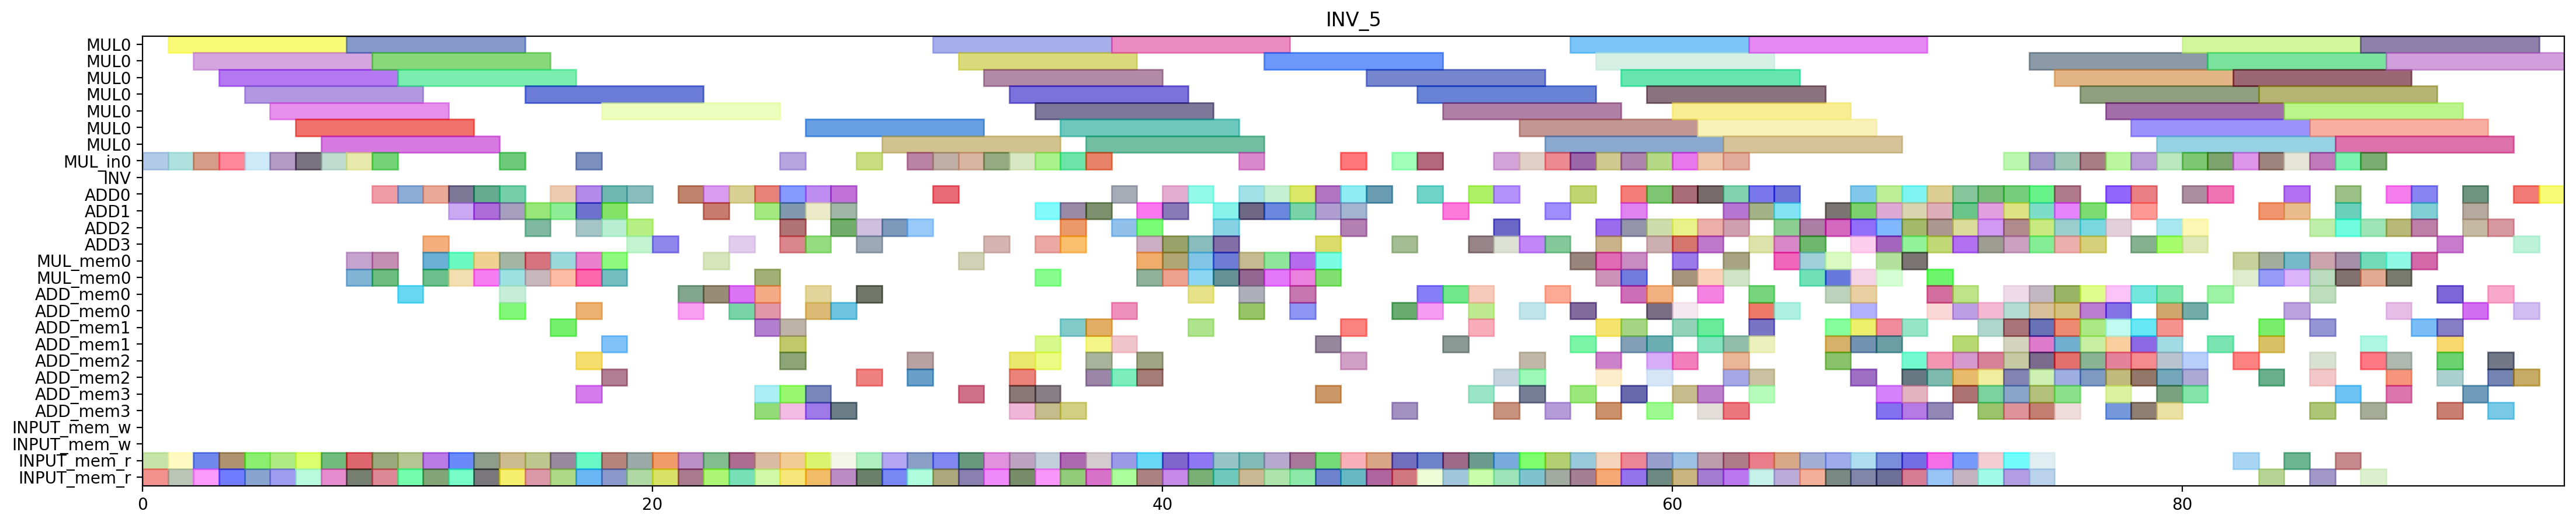

Recreate this plot in Python.
from pyschedule import Scenario, solvers, plotters, alt


def solve():
	horizon = 179
	S = Scenario("INV_5", horizon=horizon)

	# resource
	MUL = S.Resources('MUL', num=1, size=7)
	MUL_in = S.Resources('MUL_in', num=1)
	INV = S.Resource('INV')
	ADD = S.Resources('ADD', num=4, periods=range(1, horizon))
	MUL_mem = S.Resources('MUL_mem', num=1, size=2)
	ADD_mem = S.Resources('ADD_mem', num=4, size=2)
	INPUT_mem_w = S.Resource('INPUT_mem_w', size=2)
	INPUT_mem_r = S.Resource('INPUT_mem_r', size=2)

	# result of previous scheduling
	c_cc_t3_t1_in = S.Task('c_cc_t3_t1_in', length=1, delay_cost=1)
	S += c_cc_t3_t1_in >= 0
	c_cc_t3_t1_in += MUL_in[0]

	c_cc_t3_t1_mem0 = S.Task('c_cc_t3_t1_mem0', length=1, delay_cost=1)
	S += c_cc_t3_t1_mem0 >= 0
	c_cc_t3_t1_mem0 += INPUT_mem_r

	c_cc_t3_t1_mem1 = S.Task('c_cc_t3_t1_mem1', length=1, delay_cost=1)
	S += c_cc_t3_t1_mem1 >= 0
	c_cc_t3_t1_mem1 += INPUT_mem_r

	c_cc_t3_t0_in = S.Task('c_cc_t3_t0_in', length=1, delay_cost=1)
	S += c_cc_t3_t0_in >= 1
	c_cc_t3_t0_in += MUL_in[0]

	c_cc_t3_t0_mem0 = S.Task('c_cc_t3_t0_mem0', length=1, delay_cost=1)
	S += c_cc_t3_t0_mem0 >= 1
	c_cc_t3_t0_mem0 += INPUT_mem_r

	c_cc_t3_t0_mem1 = S.Task('c_cc_t3_t0_mem1', length=1, delay_cost=1)
	S += c_cc_t3_t0_mem1 >= 1
	c_cc_t3_t0_mem1 += INPUT_mem_r

	c_cc_t3_t1 = S.Task('c_cc_t3_t1', length=7, delay_cost=1)
	S += c_cc_t3_t1 >= 1
	c_cc_t3_t1 += MUL[0]

	c_ab_t0_t1_in = S.Task('c_ab_t0_t1_in', length=1, delay_cost=1)
	S += c_ab_t0_t1_in >= 2
	c_ab_t0_t1_in += MUL_in[0]

	c_ab_t0_t1_mem0 = S.Task('c_ab_t0_t1_mem0', length=1, delay_cost=1)
	S += c_ab_t0_t1_mem0 >= 2
	c_ab_t0_t1_mem0 += INPUT_mem_r

	c_ab_t0_t1_mem1 = S.Task('c_ab_t0_t1_mem1', length=1, delay_cost=1)
	S += c_ab_t0_t1_mem1 >= 2
	c_ab_t0_t1_mem1 += INPUT_mem_r

	c_cc_t3_t0 = S.Task('c_cc_t3_t0', length=7, delay_cost=1)
	S += c_cc_t3_t0 >= 2
	c_cc_t3_t0 += MUL[0]

	c_ab_t0_t1 = S.Task('c_ab_t0_t1', length=7, delay_cost=1)
	S += c_ab_t0_t1 >= 3
	c_ab_t0_t1 += MUL[0]

	c_ab_t1_t1_in = S.Task('c_ab_t1_t1_in', length=1, delay_cost=1)
	S += c_ab_t1_t1_in >= 3
	c_ab_t1_t1_in += MUL_in[0]

	c_ab_t1_t1_mem0 = S.Task('c_ab_t1_t1_mem0', length=1, delay_cost=1)
	S += c_ab_t1_t1_mem0 >= 3
	c_ab_t1_t1_mem0 += INPUT_mem_r

	c_ab_t1_t1_mem1 = S.Task('c_ab_t1_t1_mem1', length=1, delay_cost=1)
	S += c_ab_t1_t1_mem1 >= 3
	c_ab_t1_t1_mem1 += INPUT_mem_r

	c_ab_t1_t0_in = S.Task('c_ab_t1_t0_in', length=1, delay_cost=1)
	S += c_ab_t1_t0_in >= 4
	c_ab_t1_t0_in += MUL_in[0]

	c_ab_t1_t0_mem0 = S.Task('c_ab_t1_t0_mem0', length=1, delay_cost=1)
	S += c_ab_t1_t0_mem0 >= 4
	c_ab_t1_t0_mem0 += INPUT_mem_r

	c_ab_t1_t0_mem1 = S.Task('c_ab_t1_t0_mem1', length=1, delay_cost=1)
	S += c_ab_t1_t0_mem1 >= 4
	c_ab_t1_t0_mem1 += INPUT_mem_r

	c_ab_t1_t1 = S.Task('c_ab_t1_t1', length=7, delay_cost=1)
	S += c_ab_t1_t1 >= 4
	c_ab_t1_t1 += MUL[0]

	c_ab_t1_t0 = S.Task('c_ab_t1_t0', length=7, delay_cost=1)
	S += c_ab_t1_t0 >= 5
	c_ab_t1_t0 += MUL[0]

	c_bb_t3_t0_in = S.Task('c_bb_t3_t0_in', length=1, delay_cost=1)
	S += c_bb_t3_t0_in >= 5
	c_bb_t3_t0_in += MUL_in[0]

	c_bb_t3_t0_mem0 = S.Task('c_bb_t3_t0_mem0', length=1, delay_cost=1)
	S += c_bb_t3_t0_mem0 >= 5
	c_bb_t3_t0_mem0 += INPUT_mem_r

	c_bb_t3_t0_mem1 = S.Task('c_bb_t3_t0_mem1', length=1, delay_cost=1)
	S += c_bb_t3_t0_mem1 >= 5
	c_bb_t3_t0_mem1 += INPUT_mem_r

	c_bb_t3_t0 = S.Task('c_bb_t3_t0', length=7, delay_cost=1)
	S += c_bb_t3_t0 >= 6
	c_bb_t3_t0 += MUL[0]

	c_bb_t3_t1_in = S.Task('c_bb_t3_t1_in', length=1, delay_cost=1)
	S += c_bb_t3_t1_in >= 6
	c_bb_t3_t1_in += MUL_in[0]

	c_bb_t3_t1_mem0 = S.Task('c_bb_t3_t1_mem0', length=1, delay_cost=1)
	S += c_bb_t3_t1_mem0 >= 6
	c_bb_t3_t1_mem0 += INPUT_mem_r

	c_bb_t3_t1_mem1 = S.Task('c_bb_t3_t1_mem1', length=1, delay_cost=1)
	S += c_bb_t3_t1_mem1 >= 6
	c_bb_t3_t1_mem1 += INPUT_mem_r

	c_ab_t0_t0_in = S.Task('c_ab_t0_t0_in', length=1, delay_cost=1)
	S += c_ab_t0_t0_in >= 7
	c_ab_t0_t0_in += MUL_in[0]

	c_ab_t0_t0_mem0 = S.Task('c_ab_t0_t0_mem0', length=1, delay_cost=1)
	S += c_ab_t0_t0_mem0 >= 7
	c_ab_t0_t0_mem0 += INPUT_mem_r

	c_ab_t0_t0_mem1 = S.Task('c_ab_t0_t0_mem1', length=1, delay_cost=1)
	S += c_ab_t0_t0_mem1 >= 7
	c_ab_t0_t0_mem1 += INPUT_mem_r

	c_bb_t3_t1 = S.Task('c_bb_t3_t1', length=7, delay_cost=1)
	S += c_bb_t3_t1 >= 7
	c_bb_t3_t1 += MUL[0]

	c_aa_t3_t1_in = S.Task('c_aa_t3_t1_in', length=1, delay_cost=1)
	S += c_aa_t3_t1_in >= 8
	c_aa_t3_t1_in += MUL_in[0]

	c_aa_t3_t1_mem0 = S.Task('c_aa_t3_t1_mem0', length=1, delay_cost=1)
	S += c_aa_t3_t1_mem0 >= 8
	c_aa_t3_t1_mem0 += INPUT_mem_r

	c_aa_t3_t1_mem1 = S.Task('c_aa_t3_t1_mem1', length=1, delay_cost=1)
	S += c_aa_t3_t1_mem1 >= 8
	c_aa_t3_t1_mem1 += INPUT_mem_r

	c_ab_t0_t0 = S.Task('c_ab_t0_t0', length=7, delay_cost=1)
	S += c_ab_t0_t0 >= 8
	c_ab_t0_t0 += MUL[0]

	c_cc_t3_t5_mem0 = S.Task('c_cc_t3_t5_mem0', length=1, delay_cost=1)
	S += c_cc_t3_t5_mem0 >= 8
	c_cc_t3_t5_mem0 += MUL_mem[0]

	c_cc_t3_t5_mem1 = S.Task('c_cc_t3_t5_mem1', length=1, delay_cost=1)
	S += c_cc_t3_t5_mem1 >= 8
	c_cc_t3_t5_mem1 += MUL_mem[0]

	c_aa_t3_t0_in = S.Task('c_aa_t3_t0_in', length=1, delay_cost=1)
	S += c_aa_t3_t0_in >= 9
	c_aa_t3_t0_in += MUL_in[0]

	c_aa_t3_t0_mem0 = S.Task('c_aa_t3_t0_mem0', length=1, delay_cost=1)
	S += c_aa_t3_t0_mem0 >= 9
	c_aa_t3_t0_mem0 += INPUT_mem_r

	c_aa_t3_t0_mem1 = S.Task('c_aa_t3_t0_mem1', length=1, delay_cost=1)
	S += c_aa_t3_t0_mem1 >= 9
	c_aa_t3_t0_mem1 += INPUT_mem_r

	c_aa_t3_t1 = S.Task('c_aa_t3_t1', length=7, delay_cost=1)
	S += c_aa_t3_t1 >= 9
	c_aa_t3_t1 += MUL[0]

	c_cc_t30_mem0 = S.Task('c_cc_t30_mem0', length=1, delay_cost=1)
	S += c_cc_t30_mem0 >= 9
	c_cc_t30_mem0 += MUL_mem[0]

	c_cc_t30_mem1 = S.Task('c_cc_t30_mem1', length=1, delay_cost=1)
	S += c_cc_t30_mem1 >= 9
	c_cc_t30_mem1 += MUL_mem[0]

	c_cc_t3_t5 = S.Task('c_cc_t3_t5', length=1, delay_cost=1)
	S += c_cc_t3_t5 >= 9
	c_cc_t3_t5 += ADD[0]

	c_aa_t3_t0 = S.Task('c_aa_t3_t0', length=7, delay_cost=1)
	S += c_aa_t3_t0 >= 10
	c_aa_t3_t0 += MUL[0]

	c_ab_t0_t2_mem0 = S.Task('c_ab_t0_t2_mem0', length=1, delay_cost=1)
	S += c_ab_t0_t2_mem0 >= 10
	c_ab_t0_t2_mem0 += INPUT_mem_r

	c_ab_t0_t2_mem1 = S.Task('c_ab_t0_t2_mem1', length=1, delay_cost=1)
	S += c_ab_t0_t2_mem1 >= 10
	c_ab_t0_t2_mem1 += INPUT_mem_r

	c_cc10_mem0 = S.Task('c_cc10_mem0', length=1, delay_cost=1)
	S += c_cc10_mem0 >= 10
	c_cc10_mem0 += ADD_mem[0]

	c_cc_t30 = S.Task('c_cc_t30', length=1, delay_cost=1)
	S += c_cc_t30 >= 10
	c_cc_t30 += ADD[0]

	c_ab_t0_t2 = S.Task('c_ab_t0_t2', length=1, delay_cost=1)
	S += c_ab_t0_t2 >= 11
	c_ab_t0_t2 += ADD[3]

	c_ab_t10_mem0 = S.Task('c_ab_t10_mem0', length=1, delay_cost=1)
	S += c_ab_t10_mem0 >= 11
	c_ab_t10_mem0 += MUL_mem[0]

	c_ab_t10_mem1 = S.Task('c_ab_t10_mem1', length=1, delay_cost=1)
	S += c_ab_t10_mem1 >= 11
	c_ab_t10_mem1 += MUL_mem[0]

	c_cc10 = S.Task('c_cc10', length=1, delay_cost=1)
	S += c_cc10 >= 11
	c_cc10 += ADD[0]

	c_cc_t3_t3_mem0 = S.Task('c_cc_t3_t3_mem0', length=1, delay_cost=1)
	S += c_cc_t3_t3_mem0 >= 11
	c_cc_t3_t3_mem0 += INPUT_mem_r

	c_cc_t3_t3_mem1 = S.Task('c_cc_t3_t3_mem1', length=1, delay_cost=1)
	S += c_cc_t3_t3_mem1 >= 11
	c_cc_t3_t3_mem1 += INPUT_mem_r

	c_aa_t3_t3_mem0 = S.Task('c_aa_t3_t3_mem0', length=1, delay_cost=1)
	S += c_aa_t3_t3_mem0 >= 12
	c_aa_t3_t3_mem0 += INPUT_mem_r

	c_aa_t3_t3_mem1 = S.Task('c_aa_t3_t3_mem1', length=1, delay_cost=1)
	S += c_aa_t3_t3_mem1 >= 12
	c_aa_t3_t3_mem1 += INPUT_mem_r

	c_ab_t10 = S.Task('c_ab_t10', length=1, delay_cost=1)
	S += c_ab_t10 >= 12
	c_ab_t10 += ADD[1]

	c_ab_t1_t5_mem0 = S.Task('c_ab_t1_t5_mem0', length=1, delay_cost=1)
	S += c_ab_t1_t5_mem0 >= 12
	c_ab_t1_t5_mem0 += MUL_mem[0]

	c_ab_t1_t5_mem1 = S.Task('c_ab_t1_t5_mem1', length=1, delay_cost=1)
	S += c_ab_t1_t5_mem1 >= 12
	c_ab_t1_t5_mem1 += MUL_mem[0]

	c_cc_t3_t3 = S.Task('c_cc_t3_t3', length=1, delay_cost=1)
	S += c_cc_t3_t3 >= 12
	c_cc_t3_t3 += ADD[0]

	c_aa_t3_t3 = S.Task('c_aa_t3_t3', length=1, delay_cost=1)
	S += c_aa_t3_t3 >= 13
	c_aa_t3_t3 += ADD[1]

	c_ab_t1_t5 = S.Task('c_ab_t1_t5', length=1, delay_cost=1)
	S += c_ab_t1_t5 >= 13
	c_ab_t1_t5 += ADD[0]

	c_bb_t3_t5_mem0 = S.Task('c_bb_t3_t5_mem0', length=1, delay_cost=1)
	S += c_bb_t3_t5_mem0 >= 13
	c_bb_t3_t5_mem0 += MUL_mem[0]

	c_bb_t3_t5_mem1 = S.Task('c_bb_t3_t5_mem1', length=1, delay_cost=1)
	S += c_bb_t3_t5_mem1 >= 13
	c_bb_t3_t5_mem1 += MUL_mem[0]

	c_cc_t3_t2_mem0 = S.Task('c_cc_t3_t2_mem0', length=1, delay_cost=1)
	S += c_cc_t3_t2_mem0 >= 13
	c_cc_t3_t2_mem0 += INPUT_mem_r

	c_cc_t3_t2_mem1 = S.Task('c_cc_t3_t2_mem1', length=1, delay_cost=1)
	S += c_cc_t3_t2_mem1 >= 13
	c_cc_t3_t2_mem1 += INPUT_mem_r

	c_aa_a1_0_mem0 = S.Task('c_aa_a1_0_mem0', length=1, delay_cost=1)
	S += c_aa_a1_0_mem0 >= 14
	c_aa_a1_0_mem0 += INPUT_mem_r

	c_aa_a1_0_mem1 = S.Task('c_aa_a1_0_mem1', length=1, delay_cost=1)
	S += c_aa_a1_0_mem1 >= 14
	c_aa_a1_0_mem1 += INPUT_mem_r

	c_ab_t0_t5_mem0 = S.Task('c_ab_t0_t5_mem0', length=1, delay_cost=1)
	S += c_ab_t0_t5_mem0 >= 14
	c_ab_t0_t5_mem0 += MUL_mem[0]

	c_ab_t0_t5_mem1 = S.Task('c_ab_t0_t5_mem1', length=1, delay_cost=1)
	S += c_ab_t0_t5_mem1 >= 14
	c_ab_t0_t5_mem1 += MUL_mem[0]

	c_bb_t3_t5 = S.Task('c_bb_t3_t5', length=1, delay_cost=1)
	S += c_bb_t3_t5 >= 14
	c_bb_t3_t5 += ADD[1]

	c_cc_t3_t2 = S.Task('c_cc_t3_t2', length=1, delay_cost=1)
	S += c_cc_t3_t2 >= 14
	c_cc_t3_t2 += ADD[0]

	c_cc_t3_t4_in = S.Task('c_cc_t3_t4_in', length=1, delay_cost=1)
	S += c_cc_t3_t4_in >= 14
	c_cc_t3_t4_in += MUL_in[0]

	c_cc_t3_t4_mem0 = S.Task('c_cc_t3_t4_mem0', length=1, delay_cost=1)
	S += c_cc_t3_t4_mem0 >= 14
	c_cc_t3_t4_mem0 += ADD_mem[0]

	c_cc_t3_t4_mem1 = S.Task('c_cc_t3_t4_mem1', length=1, delay_cost=1)
	S += c_cc_t3_t4_mem1 >= 14
	c_cc_t3_t4_mem1 += ADD_mem[0]

	c_aa_a1_0 = S.Task('c_aa_a1_0', length=1, delay_cost=1)
	S += c_aa_a1_0 >= 15
	c_aa_a1_0 += ADD[2]

	c_ab_t0_t5 = S.Task('c_ab_t0_t5', length=1, delay_cost=1)
	S += c_ab_t0_t5 >= 15
	c_ab_t0_t5 += ADD[1]

	c_bb_a1_0_mem0 = S.Task('c_bb_a1_0_mem0', length=1, delay_cost=1)
	S += c_bb_a1_0_mem0 >= 15
	c_bb_a1_0_mem0 += INPUT_mem_r

	c_bb_a1_0_mem1 = S.Task('c_bb_a1_0_mem1', length=1, delay_cost=1)
	S += c_bb_a1_0_mem1 >= 15
	c_bb_a1_0_mem1 += INPUT_mem_r

	c_bb_t30_mem0 = S.Task('c_bb_t30_mem0', length=1, delay_cost=1)
	S += c_bb_t30_mem0 >= 15
	c_bb_t30_mem0 += MUL_mem[0]

	c_bb_t30_mem1 = S.Task('c_bb_t30_mem1', length=1, delay_cost=1)
	S += c_bb_t30_mem1 >= 15
	c_bb_t30_mem1 += MUL_mem[0]

	c_cc_t3_t4 = S.Task('c_cc_t3_t4', length=7, delay_cost=1)
	S += c_cc_t3_t4 >= 15
	c_cc_t3_t4 += MUL[0]

	c_aa_t30_mem0 = S.Task('c_aa_t30_mem0', length=1, delay_cost=1)
	S += c_aa_t30_mem0 >= 16
	c_aa_t30_mem0 += MUL_mem[0]

	c_aa_t30_mem1 = S.Task('c_aa_t30_mem1', length=1, delay_cost=1)
	S += c_aa_t30_mem1 >= 16
	c_aa_t30_mem1 += MUL_mem[0]

	c_ab_t0_t3_mem0 = S.Task('c_ab_t0_t3_mem0', length=1, delay_cost=1)
	S += c_ab_t0_t3_mem0 >= 16
	c_ab_t0_t3_mem0 += INPUT_mem_r

	c_ab_t0_t3_mem1 = S.Task('c_ab_t0_t3_mem1', length=1, delay_cost=1)
	S += c_ab_t0_t3_mem1 >= 16
	c_ab_t0_t3_mem1 += INPUT_mem_r

	c_bb10_mem0 = S.Task('c_bb10_mem0', length=1, delay_cost=1)
	S += c_bb10_mem0 >= 16
	c_bb10_mem0 += ADD_mem[1]

	c_bb_a1_0 = S.Task('c_bb_a1_0', length=1, delay_cost=1)
	S += c_bb_a1_0 >= 16
	c_bb_a1_0 += ADD[0]

	c_bb_t30 = S.Task('c_bb_t30', length=1, delay_cost=1)
	S += c_bb_t30 >= 16
	c_bb_t30 += ADD[1]

	c_aa10_mem0 = S.Task('c_aa10_mem0', length=1, delay_cost=1)
	S += c_aa10_mem0 >= 17
	c_aa10_mem0 += ADD_mem[2]

	c_aa_t30 = S.Task('c_aa_t30', length=1, delay_cost=1)
	S += c_aa_t30 >= 17
	c_aa_t30 += ADD[2]

	c_ab_t00_mem0 = S.Task('c_ab_t00_mem0', length=1, delay_cost=1)
	S += c_ab_t00_mem0 >= 17
	c_ab_t00_mem0 += MUL_mem[0]

	c_ab_t00_mem1 = S.Task('c_ab_t00_mem1', length=1, delay_cost=1)
	S += c_ab_t00_mem1 >= 17
	c_ab_t00_mem1 += MUL_mem[0]

	c_ab_t0_t3 = S.Task('c_ab_t0_t3', length=1, delay_cost=1)
	S += c_ab_t0_t3 >= 17
	c_ab_t0_t3 += ADD[0]

	c_ab_t0_t4_in = S.Task('c_ab_t0_t4_in', length=1, delay_cost=1)
	S += c_ab_t0_t4_in >= 17
	c_ab_t0_t4_in += MUL_in[0]

	c_ab_t0_t4_mem0 = S.Task('c_ab_t0_t4_mem0', length=1, delay_cost=1)
	S += c_ab_t0_t4_mem0 >= 17
	c_ab_t0_t4_mem0 += ADD_mem[3]

	c_ab_t0_t4_mem1 = S.Task('c_ab_t0_t4_mem1', length=1, delay_cost=1)
	S += c_ab_t0_t4_mem1 >= 17
	c_ab_t0_t4_mem1 += ADD_mem[0]

	c_bb10 = S.Task('c_bb10', length=1, delay_cost=1)
	S += c_bb10 >= 17
	c_bb10 += ADD[1]

	c_bb_a1_1_mem0 = S.Task('c_bb_a1_1_mem0', length=1, delay_cost=1)
	S += c_bb_a1_1_mem0 >= 17
	c_bb_a1_1_mem0 += INPUT_mem_r

	c_bb_a1_1_mem1 = S.Task('c_bb_a1_1_mem1', length=1, delay_cost=1)
	S += c_bb_a1_1_mem1 >= 17
	c_bb_a1_1_mem1 += INPUT_mem_r

	c_aa10 = S.Task('c_aa10', length=1, delay_cost=1)
	S += c_aa10 >= 18
	c_aa10 += ADD[1]

	c_aa_t3_t5_mem0 = S.Task('c_aa_t3_t5_mem0', length=1, delay_cost=1)
	S += c_aa_t3_t5_mem0 >= 18
	c_aa_t3_t5_mem0 += MUL_mem[0]

	c_aa_t3_t5_mem1 = S.Task('c_aa_t3_t5_mem1', length=1, delay_cost=1)
	S += c_aa_t3_t5_mem1 >= 18
	c_aa_t3_t5_mem1 += MUL_mem[0]

	c_ab_t00 = S.Task('c_ab_t00', length=1, delay_cost=1)
	S += c_ab_t00 >= 18
	c_ab_t00 += ADD[2]

	c_ab_t0_t4 = S.Task('c_ab_t0_t4', length=7, delay_cost=1)
	S += c_ab_t0_t4 >= 18
	c_ab_t0_t4 += MUL[0]

	c_ab_t50_mem0 = S.Task('c_ab_t50_mem0', length=1, delay_cost=1)
	S += c_ab_t50_mem0 >= 18
	c_ab_t50_mem0 += ADD_mem[2]

	c_ab_t50_mem1 = S.Task('c_ab_t50_mem1', length=1, delay_cost=1)
	S += c_ab_t50_mem1 >= 18
	c_ab_t50_mem1 += ADD_mem[1]

	c_bb_a1_1 = S.Task('c_bb_a1_1', length=1, delay_cost=1)
	S += c_bb_a1_1 >= 18
	c_bb_a1_1 += ADD[0]

	c_cc_t10_mem0 = S.Task('c_cc_t10_mem0', length=1, delay_cost=1)
	S += c_cc_t10_mem0 >= 18
	c_cc_t10_mem0 += INPUT_mem_r

	c_cc_t10_mem1 = S.Task('c_cc_t10_mem1', length=1, delay_cost=1)
	S += c_cc_t10_mem1 >= 18
	c_cc_t10_mem1 += INPUT_mem_r

	c_aa_t3_t5 = S.Task('c_aa_t3_t5', length=1, delay_cost=1)
	S += c_aa_t3_t5 >= 19
	c_aa_t3_t5 += ADD[3]

	c_ab_t50 = S.Task('c_ab_t50', length=1, delay_cost=1)
	S += c_ab_t50 >= 19
	c_ab_t50 += ADD[2]

	c_cc_a1_1_mem0 = S.Task('c_cc_a1_1_mem0', length=1, delay_cost=1)
	S += c_cc_a1_1_mem0 >= 19
	c_cc_a1_1_mem0 += INPUT_mem_r

	c_cc_a1_1_mem1 = S.Task('c_cc_a1_1_mem1', length=1, delay_cost=1)
	S += c_cc_a1_1_mem1 >= 19
	c_cc_a1_1_mem1 += INPUT_mem_r

	c_cc_t10 = S.Task('c_cc_t10', length=1, delay_cost=1)
	S += c_cc_t10 >= 19
	c_cc_t10 += ADD[0]

	c_cc_a1_1 = S.Task('c_cc_a1_1', length=1, delay_cost=1)
	S += c_cc_a1_1 >= 20
	c_cc_a1_1 += ADD[3]

	c_cc_t11_mem0 = S.Task('c_cc_t11_mem0', length=1, delay_cost=1)
	S += c_cc_t11_mem0 >= 20
	c_cc_t11_mem0 += INPUT_mem_r

	c_cc_t11_mem1 = S.Task('c_cc_t11_mem1', length=1, delay_cost=1)
	S += c_cc_t11_mem1 >= 20
	c_cc_t11_mem1 += INPUT_mem_r

	c_aa_t11_mem0 = S.Task('c_aa_t11_mem0', length=1, delay_cost=1)
	S += c_aa_t11_mem0 >= 21
	c_aa_t11_mem0 += INPUT_mem_r

	c_aa_t11_mem1 = S.Task('c_aa_t11_mem1', length=1, delay_cost=1)
	S += c_aa_t11_mem1 >= 21
	c_aa_t11_mem1 += INPUT_mem_r

	c_cc_t11 = S.Task('c_cc_t11', length=1, delay_cost=1)
	S += c_cc_t11 >= 21
	c_cc_t11 += ADD[0]

	c_cc_t2_t3_mem0 = S.Task('c_cc_t2_t3_mem0', length=1, delay_cost=1)
	S += c_cc_t2_t3_mem0 >= 21
	c_cc_t2_t3_mem0 += ADD_mem[0]

	c_cc_t2_t3_mem1 = S.Task('c_cc_t2_t3_mem1', length=1, delay_cost=1)
	S += c_cc_t2_t3_mem1 >= 21
	c_cc_t2_t3_mem1 += ADD_mem[0]

	c_aa_t10_mem0 = S.Task('c_aa_t10_mem0', length=1, delay_cost=1)
	S += c_aa_t10_mem0 >= 22
	c_aa_t10_mem0 += INPUT_mem_r

	c_aa_t10_mem1 = S.Task('c_aa_t10_mem1', length=1, delay_cost=1)
	S += c_aa_t10_mem1 >= 22
	c_aa_t10_mem1 += INPUT_mem_r

	c_aa_t11 = S.Task('c_aa_t11', length=1, delay_cost=1)
	S += c_aa_t11 >= 22
	c_aa_t11 += ADD[0]

	c_cc_t2_t3 = S.Task('c_cc_t2_t3', length=1, delay_cost=1)
	S += c_cc_t2_t3 >= 22
	c_cc_t2_t3 += ADD[1]

	c_cc_t31_mem0 = S.Task('c_cc_t31_mem0', length=1, delay_cost=1)
	S += c_cc_t31_mem0 >= 22
	c_cc_t31_mem0 += MUL_mem[0]

	c_cc_t31_mem1 = S.Task('c_cc_t31_mem1', length=1, delay_cost=1)
	S += c_cc_t31_mem1 >= 22
	c_cc_t31_mem1 += ADD_mem[0]

	c_aa_t10 = S.Task('c_aa_t10', length=1, delay_cost=1)
	S += c_aa_t10 >= 23
	c_aa_t10 += ADD[0]

	c_aa_t2_t3_mem0 = S.Task('c_aa_t2_t3_mem0', length=1, delay_cost=1)
	S += c_aa_t2_t3_mem0 >= 23
	c_aa_t2_t3_mem0 += ADD_mem[0]

	c_aa_t2_t3_mem1 = S.Task('c_aa_t2_t3_mem1', length=1, delay_cost=1)
	S += c_aa_t2_t3_mem1 >= 23
	c_aa_t2_t3_mem1 += ADD_mem[0]

	c_cc_a1_0_mem0 = S.Task('c_cc_a1_0_mem0', length=1, delay_cost=1)
	S += c_cc_a1_0_mem0 >= 23
	c_cc_a1_0_mem0 += INPUT_mem_r

	c_cc_a1_0_mem1 = S.Task('c_cc_a1_0_mem1', length=1, delay_cost=1)
	S += c_cc_a1_0_mem1 >= 23
	c_cc_a1_0_mem1 += INPUT_mem_r

	c_cc_t31 = S.Task('c_cc_t31', length=1, delay_cost=1)
	S += c_cc_t31 >= 23
	c_cc_t31 += ADD[3]

	c_aa_t2_t3 = S.Task('c_aa_t2_t3', length=1, delay_cost=1)
	S += c_aa_t2_t3 >= 24
	c_aa_t2_t3 += ADD[1]

	c_aa_t3_t2_mem0 = S.Task('c_aa_t3_t2_mem0', length=1, delay_cost=1)
	S += c_aa_t3_t2_mem0 >= 24
	c_aa_t3_t2_mem0 += INPUT_mem_r

	c_aa_t3_t2_mem1 = S.Task('c_aa_t3_t2_mem1', length=1, delay_cost=1)
	S += c_aa_t3_t2_mem1 >= 24
	c_aa_t3_t2_mem1 += INPUT_mem_r

	c_ab_t01_mem0 = S.Task('c_ab_t01_mem0', length=1, delay_cost=1)
	S += c_ab_t01_mem0 >= 24
	c_ab_t01_mem0 += MUL_mem[0]

	c_ab_t01_mem1 = S.Task('c_ab_t01_mem1', length=1, delay_cost=1)
	S += c_ab_t01_mem1 >= 24
	c_ab_t01_mem1 += ADD_mem[1]

	c_cc_a1_0 = S.Task('c_cc_a1_0', length=1, delay_cost=1)
	S += c_cc_a1_0 >= 24
	c_cc_a1_0 += ADD[0]

	c_cc_t40_mem0 = S.Task('c_cc_t40_mem0', length=1, delay_cost=1)
	S += c_cc_t40_mem0 >= 24
	c_cc_t40_mem0 += ADD_mem[0]

	c_cc_t40_mem1 = S.Task('c_cc_t40_mem1', length=1, delay_cost=1)
	S += c_cc_t40_mem1 >= 24
	c_cc_t40_mem1 += ADD_mem[3]

	c_cc_t41_mem0 = S.Task('c_cc_t41_mem0', length=1, delay_cost=1)
	S += c_cc_t41_mem0 >= 24
	c_cc_t41_mem0 += ADD_mem[3]

	c_cc_t41_mem1 = S.Task('c_cc_t41_mem1', length=1, delay_cost=1)
	S += c_cc_t41_mem1 >= 24
	c_cc_t41_mem1 += ADD_mem[0]

	c_aa_a1_1_mem0 = S.Task('c_aa_a1_1_mem0', length=1, delay_cost=1)
	S += c_aa_a1_1_mem0 >= 25
	c_aa_a1_1_mem0 += INPUT_mem_r

	c_aa_a1_1_mem1 = S.Task('c_aa_a1_1_mem1', length=1, delay_cost=1)
	S += c_aa_a1_1_mem1 >= 25
	c_aa_a1_1_mem1 += INPUT_mem_r

	c_aa_t3_t2 = S.Task('c_aa_t3_t2', length=1, delay_cost=1)
	S += c_aa_t3_t2 >= 25
	c_aa_t3_t2 += ADD[2]

	c_aa_t3_t4_in = S.Task('c_aa_t3_t4_in', length=1, delay_cost=1)
	S += c_aa_t3_t4_in >= 25
	c_aa_t3_t4_in += MUL_in[0]

	c_aa_t3_t4_mem0 = S.Task('c_aa_t3_t4_mem0', length=1, delay_cost=1)
	S += c_aa_t3_t4_mem0 >= 25
	c_aa_t3_t4_mem0 += ADD_mem[2]

	c_aa_t3_t4_mem1 = S.Task('c_aa_t3_t4_mem1', length=1, delay_cost=1)
	S += c_aa_t3_t4_mem1 >= 25
	c_aa_t3_t4_mem1 += ADD_mem[1]

	c_ab_t01 = S.Task('c_ab_t01', length=1, delay_cost=1)
	S += c_ab_t01 >= 25
	c_ab_t01 += ADD[0]

	c_cc11_mem0 = S.Task('c_cc11_mem0', length=1, delay_cost=1)
	S += c_cc11_mem0 >= 25
	c_cc11_mem0 += ADD_mem[3]

	c_cc_t40 = S.Task('c_cc_t40', length=1, delay_cost=1)
	S += c_cc_t40 >= 25
	c_cc_t40 += ADD[3]

	c_cc_t41 = S.Task('c_cc_t41', length=1, delay_cost=1)
	S += c_cc_t41 >= 25
	c_cc_t41 += ADD[1]

	c_aa_a1_1 = S.Task('c_aa_a1_1', length=1, delay_cost=1)
	S += c_aa_a1_1 >= 26
	c_aa_a1_1 += ADD[1]

	c_aa_t3_t4 = S.Task('c_aa_t3_t4', length=7, delay_cost=1)
	S += c_aa_t3_t4 >= 26
	c_aa_t3_t4 += MUL[0]

	c_bb_t3_t3_mem0 = S.Task('c_bb_t3_t3_mem0', length=1, delay_cost=1)
	S += c_bb_t3_t3_mem0 >= 26
	c_bb_t3_t3_mem0 += INPUT_mem_r

	c_bb_t3_t3_mem1 = S.Task('c_bb_t3_t3_mem1', length=1, delay_cost=1)
	S += c_bb_t3_t3_mem1 >= 26
	c_bb_t3_t3_mem1 += INPUT_mem_r

	c_cc11 = S.Task('c_cc11', length=1, delay_cost=1)
	S += c_cc11 >= 26
	c_cc11 += ADD[3]

	c_bb_t3_t2_mem0 = S.Task('c_bb_t3_t2_mem0', length=1, delay_cost=1)
	S += c_bb_t3_t2_mem0 >= 27
	c_bb_t3_t2_mem0 += INPUT_mem_r

	c_bb_t3_t2_mem1 = S.Task('c_bb_t3_t2_mem1', length=1, delay_cost=1)
	S += c_bb_t3_t2_mem1 >= 27
	c_bb_t3_t2_mem1 += INPUT_mem_r

	c_bb_t3_t3 = S.Task('c_bb_t3_t3', length=1, delay_cost=1)
	S += c_bb_t3_t3 >= 27
	c_bb_t3_t3 += ADD[0]

	c_bb_t11_mem0 = S.Task('c_bb_t11_mem0', length=1, delay_cost=1)
	S += c_bb_t11_mem0 >= 28
	c_bb_t11_mem0 += INPUT_mem_r

	c_bb_t11_mem1 = S.Task('c_bb_t11_mem1', length=1, delay_cost=1)
	S += c_bb_t11_mem1 >= 28
	c_bb_t11_mem1 += INPUT_mem_r

	c_bb_t3_t2 = S.Task('c_bb_t3_t2', length=1, delay_cost=1)
	S += c_bb_t3_t2 >= 28
	c_bb_t3_t2 += ADD[2]

	c_bb_t3_t4_in = S.Task('c_bb_t3_t4_in', length=1, delay_cost=1)
	S += c_bb_t3_t4_in >= 28
	c_bb_t3_t4_in += MUL_in[0]

	c_bb_t3_t4_mem0 = S.Task('c_bb_t3_t4_mem0', length=1, delay_cost=1)
	S += c_bb_t3_t4_mem0 >= 28
	c_bb_t3_t4_mem0 += ADD_mem[2]

	c_bb_t3_t4_mem1 = S.Task('c_bb_t3_t4_mem1', length=1, delay_cost=1)
	S += c_bb_t3_t4_mem1 >= 28
	c_bb_t3_t4_mem1 += ADD_mem[0]

	c_bb_t10_mem0 = S.Task('c_bb_t10_mem0', length=1, delay_cost=1)
	S += c_bb_t10_mem0 >= 29
	c_bb_t10_mem0 += INPUT_mem_r

	c_bb_t10_mem1 = S.Task('c_bb_t10_mem1', length=1, delay_cost=1)
	S += c_bb_t10_mem1 >= 29
	c_bb_t10_mem1 += INPUT_mem_r

	c_bb_t11 = S.Task('c_bb_t11', length=1, delay_cost=1)
	S += c_bb_t11 >= 29
	c_bb_t11 += ADD[2]

	c_bb_t3_t4 = S.Task('c_bb_t3_t4', length=7, delay_cost=1)
	S += c_bb_t3_t4 >= 29
	c_bb_t3_t4 += MUL[0]

	c_bb_t10 = S.Task('c_bb_t10', length=1, delay_cost=1)
	S += c_bb_t10 >= 30
	c_bb_t10 += ADD[2]

	c_bb_t2_t3_mem0 = S.Task('c_bb_t2_t3_mem0', length=1, delay_cost=1)
	S += c_bb_t2_t3_mem0 >= 30
	c_bb_t2_t3_mem0 += ADD_mem[2]

	c_bb_t2_t3_mem1 = S.Task('c_bb_t2_t3_mem1', length=1, delay_cost=1)
	S += c_bb_t2_t3_mem1 >= 30
	c_bb_t2_t3_mem1 += ADD_mem[2]

	c_bc_t0_t1_in = S.Task('c_bc_t0_t1_in', length=1, delay_cost=1)
	S += c_bc_t0_t1_in >= 30
	c_bc_t0_t1_in += MUL_in[0]

	c_bc_t0_t1_mem0 = S.Task('c_bc_t0_t1_mem0', length=1, delay_cost=1)
	S += c_bc_t0_t1_mem0 >= 30
	c_bc_t0_t1_mem0 += INPUT_mem_r

	c_bc_t0_t1_mem1 = S.Task('c_bc_t0_t1_mem1', length=1, delay_cost=1)
	S += c_bc_t0_t1_mem1 >= 30
	c_bc_t0_t1_mem1 += INPUT_mem_r

	c_bb_t2_t3 = S.Task('c_bb_t2_t3', length=1, delay_cost=1)
	S += c_bb_t2_t3 >= 31
	c_bb_t2_t3 += ADD[0]

	c_bc_t0_t1 = S.Task('c_bc_t0_t1', length=7, delay_cost=1)
	S += c_bc_t0_t1 >= 31
	c_bc_t0_t1 += MUL[0]

	c_bc_t1_t0_in = S.Task('c_bc_t1_t0_in', length=1, delay_cost=1)
	S += c_bc_t1_t0_in >= 31
	c_bc_t1_t0_in += MUL_in[0]

	c_bc_t1_t0_mem0 = S.Task('c_bc_t1_t0_mem0', length=1, delay_cost=1)
	S += c_bc_t1_t0_mem0 >= 31
	c_bc_t1_t0_mem0 += INPUT_mem_r

	c_bc_t1_t0_mem1 = S.Task('c_bc_t1_t0_mem1', length=1, delay_cost=1)
	S += c_bc_t1_t0_mem1 >= 31
	c_bc_t1_t0_mem1 += INPUT_mem_r

	c_aa_t31_mem0 = S.Task('c_aa_t31_mem0', length=1, delay_cost=1)
	S += c_aa_t31_mem0 >= 32
	c_aa_t31_mem0 += MUL_mem[0]

	c_aa_t31_mem1 = S.Task('c_aa_t31_mem1', length=1, delay_cost=1)
	S += c_aa_t31_mem1 >= 32
	c_aa_t31_mem1 += ADD_mem[3]

	c_bc_t1_t0 = S.Task('c_bc_t1_t0', length=7, delay_cost=1)
	S += c_bc_t1_t0 >= 32
	c_bc_t1_t0 += MUL[0]

	c_bc_t1_t1_in = S.Task('c_bc_t1_t1_in', length=1, delay_cost=1)
	S += c_bc_t1_t1_in >= 32
	c_bc_t1_t1_in += MUL_in[0]

	c_bc_t1_t1_mem0 = S.Task('c_bc_t1_t1_mem0', length=1, delay_cost=1)
	S += c_bc_t1_t1_mem0 >= 32
	c_bc_t1_t1_mem0 += INPUT_mem_r

	c_bc_t1_t1_mem1 = S.Task('c_bc_t1_t1_mem1', length=1, delay_cost=1)
	S += c_bc_t1_t1_mem1 >= 32
	c_bc_t1_t1_mem1 += INPUT_mem_r

	c_aa_t31 = S.Task('c_aa_t31', length=1, delay_cost=1)
	S += c_aa_t31 >= 33
	c_aa_t31 += ADD[3]

	c_bc_t0_t0_in = S.Task('c_bc_t0_t0_in', length=1, delay_cost=1)
	S += c_bc_t0_t0_in >= 33
	c_bc_t0_t0_in += MUL_in[0]

	c_bc_t0_t0_mem0 = S.Task('c_bc_t0_t0_mem0', length=1, delay_cost=1)
	S += c_bc_t0_t0_mem0 >= 33
	c_bc_t0_t0_mem0 += INPUT_mem_r

	c_bc_t0_t0_mem1 = S.Task('c_bc_t0_t0_mem1', length=1, delay_cost=1)
	S += c_bc_t0_t0_mem1 >= 33
	c_bc_t0_t0_mem1 += INPUT_mem_r

	c_bc_t1_t1 = S.Task('c_bc_t1_t1', length=7, delay_cost=1)
	S += c_bc_t1_t1 >= 33
	c_bc_t1_t1 += MUL[0]

	c_aa_t40_mem0 = S.Task('c_aa_t40_mem0', length=1, delay_cost=1)
	S += c_aa_t40_mem0 >= 34
	c_aa_t40_mem0 += ADD_mem[2]

	c_aa_t40_mem1 = S.Task('c_aa_t40_mem1', length=1, delay_cost=1)
	S += c_aa_t40_mem1 >= 34
	c_aa_t40_mem1 += ADD_mem[3]

	c_aa_t41_mem0 = S.Task('c_aa_t41_mem0', length=1, delay_cost=1)
	S += c_aa_t41_mem0 >= 34
	c_aa_t41_mem0 += ADD_mem[3]

	c_aa_t41_mem1 = S.Task('c_aa_t41_mem1', length=1, delay_cost=1)
	S += c_aa_t41_mem1 >= 34
	c_aa_t41_mem1 += ADD_mem[2]

	c_ac_t1_t1_in = S.Task('c_ac_t1_t1_in', length=1, delay_cost=1)
	S += c_ac_t1_t1_in >= 34
	c_ac_t1_t1_in += MUL_in[0]

	c_ac_t1_t1_mem0 = S.Task('c_ac_t1_t1_mem0', length=1, delay_cost=1)
	S += c_ac_t1_t1_mem0 >= 34
	c_ac_t1_t1_mem0 += INPUT_mem_r

	c_ac_t1_t1_mem1 = S.Task('c_ac_t1_t1_mem1', length=1, delay_cost=1)
	S += c_ac_t1_t1_mem1 >= 34
	c_ac_t1_t1_mem1 += INPUT_mem_r

	c_bc_t0_t0 = S.Task('c_bc_t0_t0', length=7, delay_cost=1)
	S += c_bc_t0_t0 >= 34
	c_bc_t0_t0 += MUL[0]

	c_aa11_mem0 = S.Task('c_aa11_mem0', length=1, delay_cost=1)
	S += c_aa11_mem0 >= 35
	c_aa11_mem0 += ADD_mem[3]

	c_aa_t40 = S.Task('c_aa_t40', length=1, delay_cost=1)
	S += c_aa_t40 >= 35
	c_aa_t40 += ADD[3]

	c_aa_t41 = S.Task('c_aa_t41', length=1, delay_cost=1)
	S += c_aa_t41 >= 35
	c_aa_t41 += ADD[1]

	c_ac_t1_t0_in = S.Task('c_ac_t1_t0_in', length=1, delay_cost=1)
	S += c_ac_t1_t0_in >= 35
	c_ac_t1_t0_in += MUL_in[0]

	c_ac_t1_t0_mem0 = S.Task('c_ac_t1_t0_mem0', length=1, delay_cost=1)
	S += c_ac_t1_t0_mem0 >= 35
	c_ac_t1_t0_mem0 += INPUT_mem_r

	c_ac_t1_t0_mem1 = S.Task('c_ac_t1_t0_mem1', length=1, delay_cost=1)
	S += c_ac_t1_t0_mem1 >= 35
	c_ac_t1_t0_mem1 += INPUT_mem_r

	c_ac_t1_t1 = S.Task('c_ac_t1_t1', length=7, delay_cost=1)
	S += c_ac_t1_t1 >= 35
	c_ac_t1_t1 += MUL[0]

	c_bb_t31_mem0 = S.Task('c_bb_t31_mem0', length=1, delay_cost=1)
	S += c_bb_t31_mem0 >= 35
	c_bb_t31_mem0 += MUL_mem[0]

	c_bb_t31_mem1 = S.Task('c_bb_t31_mem1', length=1, delay_cost=1)
	S += c_bb_t31_mem1 >= 35
	c_bb_t31_mem1 += ADD_mem[1]

	c_aa11 = S.Task('c_aa11', length=1, delay_cost=1)
	S += c_aa11 >= 36
	c_aa11 += ADD[3]

	c_ac_t0_t1_in = S.Task('c_ac_t0_t1_in', length=1, delay_cost=1)
	S += c_ac_t0_t1_in >= 36
	c_ac_t0_t1_in += MUL_in[0]

	c_ac_t0_t1_mem0 = S.Task('c_ac_t0_t1_mem0', length=1, delay_cost=1)
	S += c_ac_t0_t1_mem0 >= 36
	c_ac_t0_t1_mem0 += INPUT_mem_r

	c_ac_t0_t1_mem1 = S.Task('c_ac_t0_t1_mem1', length=1, delay_cost=1)
	S += c_ac_t0_t1_mem1 >= 36
	c_ac_t0_t1_mem1 += INPUT_mem_r

	c_ac_t1_t0 = S.Task('c_ac_t1_t0', length=7, delay_cost=1)
	S += c_ac_t1_t0 >= 36
	c_ac_t1_t0 += MUL[0]

	c_bb_t31 = S.Task('c_bb_t31', length=1, delay_cost=1)
	S += c_bb_t31 >= 36
	c_bb_t31 += ADD[2]

	c_ac_t0_t0_in = S.Task('c_ac_t0_t0_in', length=1, delay_cost=1)
	S += c_ac_t0_t0_in >= 37
	c_ac_t0_t0_in += MUL_in[0]

	c_ac_t0_t0_mem0 = S.Task('c_ac_t0_t0_mem0', length=1, delay_cost=1)
	S += c_ac_t0_t0_mem0 >= 37
	c_ac_t0_t0_mem0 += INPUT_mem_r

	c_ac_t0_t0_mem1 = S.Task('c_ac_t0_t0_mem1', length=1, delay_cost=1)
	S += c_ac_t0_t0_mem1 >= 37
	c_ac_t0_t0_mem1 += INPUT_mem_r

	c_ac_t0_t1 = S.Task('c_ac_t0_t1', length=7, delay_cost=1)
	S += c_ac_t0_t1 >= 37
	c_ac_t0_t1 += MUL[0]

	c_bb_t40_mem0 = S.Task('c_bb_t40_mem0', length=1, delay_cost=1)
	S += c_bb_t40_mem0 >= 37
	c_bb_t40_mem0 += ADD_mem[1]

	c_bb_t40_mem1 = S.Task('c_bb_t40_mem1', length=1, delay_cost=1)
	S += c_bb_t40_mem1 >= 37
	c_bb_t40_mem1 += ADD_mem[2]

	c_bb_t41_mem0 = S.Task('c_bb_t41_mem0', length=1, delay_cost=1)
	S += c_bb_t41_mem0 >= 37
	c_bb_t41_mem0 += ADD_mem[2]

	c_bb_t41_mem1 = S.Task('c_bb_t41_mem1', length=1, delay_cost=1)
	S += c_bb_t41_mem1 >= 37
	c_bb_t41_mem1 += ADD_mem[1]

	c_ab_t31_mem0 = S.Task('c_ab_t31_mem0', length=1, delay_cost=1)
	S += c_ab_t31_mem0 >= 38
	c_ab_t31_mem0 += INPUT_mem_r

	c_ab_t31_mem1 = S.Task('c_ab_t31_mem1', length=1, delay_cost=1)
	S += c_ab_t31_mem1 >= 38
	c_ab_t31_mem1 += INPUT_mem_r

	c_ac_t0_t0 = S.Task('c_ac_t0_t0', length=7, delay_cost=1)
	S += c_ac_t0_t0 >= 38
	c_ac_t0_t0 += MUL[0]

	c_bb11_mem0 = S.Task('c_bb11_mem0', length=1, delay_cost=1)
	S += c_bb11_mem0 >= 38
	c_bb11_mem0 += ADD_mem[2]

	c_bb_t40 = S.Task('c_bb_t40', length=1, delay_cost=1)
	S += c_bb_t40 >= 38
	c_bb_t40 += ADD[0]

	c_bb_t41 = S.Task('c_bb_t41', length=1, delay_cost=1)
	S += c_bb_t41 >= 38
	c_bb_t41 += ADD[2]

	c_ab_t31 = S.Task('c_ab_t31', length=1, delay_cost=1)
	S += c_ab_t31 >= 39
	c_ab_t31 += ADD[2]

	c_ac_t31_mem0 = S.Task('c_ac_t31_mem0', length=1, delay_cost=1)
	S += c_ac_t31_mem0 >= 39
	c_ac_t31_mem0 += INPUT_mem_r

	c_ac_t31_mem1 = S.Task('c_ac_t31_mem1', length=1, delay_cost=1)
	S += c_ac_t31_mem1 >= 39
	c_ac_t31_mem1 += INPUT_mem_r

	c_bb11 = S.Task('c_bb11', length=1, delay_cost=1)
	S += c_bb11 >= 39
	c_bb11 += ADD[1]

	c_bc_t10_mem0 = S.Task('c_bc_t10_mem0', length=1, delay_cost=1)
	S += c_bc_t10_mem0 >= 39
	c_bc_t10_mem0 += MUL_mem[0]

	c_bc_t10_mem1 = S.Task('c_bc_t10_mem1', length=1, delay_cost=1)
	S += c_bc_t10_mem1 >= 39
	c_bc_t10_mem1 += MUL_mem[0]

	c_ab_t1_t3_mem0 = S.Task('c_ab_t1_t3_mem0', length=1, delay_cost=1)
	S += c_ab_t1_t3_mem0 >= 40
	c_ab_t1_t3_mem0 += INPUT_mem_r

	c_ab_t1_t3_mem1 = S.Task('c_ab_t1_t3_mem1', length=1, delay_cost=1)
	S += c_ab_t1_t3_mem1 >= 40
	c_ab_t1_t3_mem1 += INPUT_mem_r

	c_ac_t31 = S.Task('c_ac_t31', length=1, delay_cost=1)
	S += c_ac_t31 >= 40
	c_ac_t31 += ADD[0]

	c_bc_t00_mem0 = S.Task('c_bc_t00_mem0', length=1, delay_cost=1)
	S += c_bc_t00_mem0 >= 40
	c_bc_t00_mem0 += MUL_mem[0]

	c_bc_t00_mem1 = S.Task('c_bc_t00_mem1', length=1, delay_cost=1)
	S += c_bc_t00_mem1 >= 40
	c_bc_t00_mem1 += MUL_mem[0]

	c_bc_t10 = S.Task('c_bc_t10', length=1, delay_cost=1)
	S += c_bc_t10 >= 40
	c_bc_t10 += ADD[1]

	c_ab_t1_t3 = S.Task('c_ab_t1_t3', length=1, delay_cost=1)
	S += c_ab_t1_t3 >= 41
	c_ab_t1_t3 += ADD[3]

	c_bc_t00 = S.Task('c_bc_t00', length=1, delay_cost=1)
	S += c_bc_t00 >= 41
	c_bc_t00 += ADD[0]

	c_bc_t0_t2_mem0 = S.Task('c_bc_t0_t2_mem0', length=1, delay_cost=1)
	S += c_bc_t0_t2_mem0 >= 41
	c_bc_t0_t2_mem0 += INPUT_mem_r

	c_bc_t0_t2_mem1 = S.Task('c_bc_t0_t2_mem1', length=1, delay_cost=1)
	S += c_bc_t0_t2_mem1 >= 41
	c_bc_t0_t2_mem1 += INPUT_mem_r

	c_bc_t0_t5_mem0 = S.Task('c_bc_t0_t5_mem0', length=1, delay_cost=1)
	S += c_bc_t0_t5_mem0 >= 41
	c_bc_t0_t5_mem0 += MUL_mem[0]

	c_bc_t0_t5_mem1 = S.Task('c_bc_t0_t5_mem1', length=1, delay_cost=1)
	S += c_bc_t0_t5_mem1 >= 41
	c_bc_t0_t5_mem1 += MUL_mem[0]

	c_bc_t50_mem0 = S.Task('c_bc_t50_mem0', length=1, delay_cost=1)
	S += c_bc_t50_mem0 >= 41
	c_bc_t50_mem0 += ADD_mem[0]

	c_bc_t50_mem1 = S.Task('c_bc_t50_mem1', length=1, delay_cost=1)
	S += c_bc_t50_mem1 >= 41
	c_bc_t50_mem1 += ADD_mem[1]

	c_ac_t10_mem0 = S.Task('c_ac_t10_mem0', length=1, delay_cost=1)
	S += c_ac_t10_mem0 >= 42
	c_ac_t10_mem0 += MUL_mem[0]

	c_ac_t10_mem1 = S.Task('c_ac_t10_mem1', length=1, delay_cost=1)
	S += c_ac_t10_mem1 >= 42
	c_ac_t10_mem1 += MUL_mem[0]

	c_ac_t21_mem0 = S.Task('c_ac_t21_mem0', length=1, delay_cost=1)
	S += c_ac_t21_mem0 >= 42
	c_ac_t21_mem0 += INPUT_mem_r

	c_ac_t21_mem1 = S.Task('c_ac_t21_mem1', length=1, delay_cost=1)
	S += c_ac_t21_mem1 >= 42
	c_ac_t21_mem1 += INPUT_mem_r

	c_bc_t0_t2 = S.Task('c_bc_t0_t2', length=1, delay_cost=1)
	S += c_bc_t0_t2 >= 42
	c_bc_t0_t2 += ADD[2]

	c_bc_t0_t5 = S.Task('c_bc_t0_t5', length=1, delay_cost=1)
	S += c_bc_t0_t5 >= 42
	c_bc_t0_t5 += ADD[1]

	c_bc_t50 = S.Task('c_bc_t50', length=1, delay_cost=1)
	S += c_bc_t50 >= 42
	c_bc_t50 += ADD[3]

	c_ac_t10 = S.Task('c_ac_t10', length=1, delay_cost=1)
	S += c_ac_t10 >= 43
	c_ac_t10 += ADD[1]

	c_ac_t1_t3_mem0 = S.Task('c_ac_t1_t3_mem0', length=1, delay_cost=1)
	S += c_ac_t1_t3_mem0 >= 43
	c_ac_t1_t3_mem0 += INPUT_mem_r

	c_ac_t1_t3_mem1 = S.Task('c_ac_t1_t3_mem1', length=1, delay_cost=1)
	S += c_ac_t1_t3_mem1 >= 43
	c_ac_t1_t3_mem1 += INPUT_mem_r

	c_ac_t1_t5_mem0 = S.Task('c_ac_t1_t5_mem0', length=1, delay_cost=1)
	S += c_ac_t1_t5_mem0 >= 43
	c_ac_t1_t5_mem0 += MUL_mem[0]

	c_ac_t1_t5_mem1 = S.Task('c_ac_t1_t5_mem1', length=1, delay_cost=1)
	S += c_ac_t1_t5_mem1 >= 43
	c_ac_t1_t5_mem1 += MUL_mem[0]

	c_ac_t21 = S.Task('c_ac_t21', length=1, delay_cost=1)
	S += c_ac_t21 >= 43
	c_ac_t21 += ADD[0]

	c_ac_t4_t1_in = S.Task('c_ac_t4_t1_in', length=1, delay_cost=1)
	S += c_ac_t4_t1_in >= 43
	c_ac_t4_t1_in += MUL_in[0]

	c_ac_t4_t1_mem0 = S.Task('c_ac_t4_t1_mem0', length=1, delay_cost=1)
	S += c_ac_t4_t1_mem0 >= 43
	c_ac_t4_t1_mem0 += ADD_mem[0]

	c_ac_t4_t1_mem1 = S.Task('c_ac_t4_t1_mem1', length=1, delay_cost=1)
	S += c_ac_t4_t1_mem1 >= 43
	c_ac_t4_t1_mem1 += ADD_mem[0]

	c_ac_t0_t5_mem0 = S.Task('c_ac_t0_t5_mem0', length=1, delay_cost=1)
	S += c_ac_t0_t5_mem0 >= 44
	c_ac_t0_t5_mem0 += MUL_mem[0]

	c_ac_t0_t5_mem1 = S.Task('c_ac_t0_t5_mem1', length=1, delay_cost=1)
	S += c_ac_t0_t5_mem1 >= 44
	c_ac_t0_t5_mem1 += MUL_mem[0]

	c_ac_t1_t3 = S.Task('c_ac_t1_t3', length=1, delay_cost=1)
	S += c_ac_t1_t3 >= 44
	c_ac_t1_t3 += ADD[0]

	c_ac_t1_t5 = S.Task('c_ac_t1_t5', length=1, delay_cost=1)
	S += c_ac_t1_t5 >= 44
	c_ac_t1_t5 += ADD[1]

	c_ac_t30_mem0 = S.Task('c_ac_t30_mem0', length=1, delay_cost=1)
	S += c_ac_t30_mem0 >= 44
	c_ac_t30_mem0 += INPUT_mem_r

	c_ac_t30_mem1 = S.Task('c_ac_t30_mem1', length=1, delay_cost=1)
	S += c_ac_t30_mem1 >= 44
	c_ac_t30_mem1 += INPUT_mem_r

	c_ac_t4_t1 = S.Task('c_ac_t4_t1', length=7, delay_cost=1)
	S += c_ac_t4_t1 >= 44
	c_ac_t4_t1 += MUL[0]

	c_ac_t00_mem0 = S.Task('c_ac_t00_mem0', length=1, delay_cost=1)
	S += c_ac_t00_mem0 >= 45
	c_ac_t00_mem0 += MUL_mem[0]

	c_ac_t00_mem1 = S.Task('c_ac_t00_mem1', length=1, delay_cost=1)
	S += c_ac_t00_mem1 >= 45
	c_ac_t00_mem1 += MUL_mem[0]

	c_ac_t0_t3_mem0 = S.Task('c_ac_t0_t3_mem0', length=1, delay_cost=1)
	S += c_ac_t0_t3_mem0 >= 45
	c_ac_t0_t3_mem0 += INPUT_mem_r

	c_ac_t0_t3_mem1 = S.Task('c_ac_t0_t3_mem1', length=1, delay_cost=1)
	S += c_ac_t0_t3_mem1 >= 45
	c_ac_t0_t3_mem1 += INPUT_mem_r

	c_ac_t0_t5 = S.Task('c_ac_t0_t5', length=1, delay_cost=1)
	S += c_ac_t0_t5 >= 45
	c_ac_t0_t5 += ADD[1]

	c_ac_t30 = S.Task('c_ac_t30', length=1, delay_cost=1)
	S += c_ac_t30 >= 45
	c_ac_t30 += ADD[0]

	c_ac_t4_t3_mem0 = S.Task('c_ac_t4_t3_mem0', length=1, delay_cost=1)
	S += c_ac_t4_t3_mem0 >= 45
	c_ac_t4_t3_mem0 += ADD_mem[0]

	c_ac_t4_t3_mem1 = S.Task('c_ac_t4_t3_mem1', length=1, delay_cost=1)
	S += c_ac_t4_t3_mem1 >= 45
	c_ac_t4_t3_mem1 += ADD_mem[0]

	c_ab_t21_mem0 = S.Task('c_ab_t21_mem0', length=1, delay_cost=1)
	S += c_ab_t21_mem0 >= 46
	c_ab_t21_mem0 += INPUT_mem_r

	c_ab_t21_mem1 = S.Task('c_ab_t21_mem1', length=1, delay_cost=1)
	S += c_ab_t21_mem1 >= 46
	c_ab_t21_mem1 += INPUT_mem_r

	c_ac_t00 = S.Task('c_ac_t00', length=1, delay_cost=1)
	S += c_ac_t00 >= 46
	c_ac_t00 += ADD[3]

	c_ac_t0_t3 = S.Task('c_ac_t0_t3', length=1, delay_cost=1)
	S += c_ac_t0_t3 >= 46
	c_ac_t0_t3 += ADD[0]

	c_ac_t4_t3 = S.Task('c_ac_t4_t3', length=1, delay_cost=1)
	S += c_ac_t4_t3 >= 46
	c_ac_t4_t3 += ADD[1]

	c_ac_t50_mem0 = S.Task('c_ac_t50_mem0', length=1, delay_cost=1)
	S += c_ac_t50_mem0 >= 46
	c_ac_t50_mem0 += ADD_mem[3]

	c_ac_t50_mem1 = S.Task('c_ac_t50_mem1', length=1, delay_cost=1)
	S += c_ac_t50_mem1 >= 46
	c_ac_t50_mem1 += ADD_mem[1]

	c_bc_t1_t5_mem0 = S.Task('c_bc_t1_t5_mem0', length=1, delay_cost=1)
	S += c_bc_t1_t5_mem0 >= 46
	c_bc_t1_t5_mem0 += MUL_mem[0]

	c_bc_t1_t5_mem1 = S.Task('c_bc_t1_t5_mem1', length=1, delay_cost=1)
	S += c_bc_t1_t5_mem1 >= 46
	c_bc_t1_t5_mem1 += MUL_mem[0]

	c_ab_t21 = S.Task('c_ab_t21', length=1, delay_cost=1)
	S += c_ab_t21 >= 47
	c_ab_t21 += ADD[1]

	c_ab_t4_t1_in = S.Task('c_ab_t4_t1_in', length=1, delay_cost=1)
	S += c_ab_t4_t1_in >= 47
	c_ab_t4_t1_in += MUL_in[0]

	c_ab_t4_t1_mem0 = S.Task('c_ab_t4_t1_mem0', length=1, delay_cost=1)
	S += c_ab_t4_t1_mem0 >= 47
	c_ab_t4_t1_mem0 += ADD_mem[1]

	c_ab_t4_t1_mem1 = S.Task('c_ab_t4_t1_mem1', length=1, delay_cost=1)
	S += c_ab_t4_t1_mem1 >= 47
	c_ab_t4_t1_mem1 += ADD_mem[2]

	c_ac_t50 = S.Task('c_ac_t50', length=1, delay_cost=1)
	S += c_ac_t50 >= 47
	c_ac_t50 += ADD[2]

	c_bc_t1_t5 = S.Task('c_bc_t1_t5', length=1, delay_cost=1)
	S += c_bc_t1_t5 >= 47
	c_bc_t1_t5 += ADD[0]

	c_bc_t31_mem0 = S.Task('c_bc_t31_mem0', length=1, delay_cost=1)
	S += c_bc_t31_mem0 >= 47
	c_bc_t31_mem0 += INPUT_mem_r

	c_bc_t31_mem1 = S.Task('c_bc_t31_mem1', length=1, delay_cost=1)
	S += c_bc_t31_mem1 >= 47
	c_bc_t31_mem1 += INPUT_mem_r

	c_ab_t4_t1 = S.Task('c_ab_t4_t1', length=7, delay_cost=1)
	S += c_ab_t4_t1 >= 48
	c_ab_t4_t1 += MUL[0]

	c_ac_t1_t2_mem0 = S.Task('c_ac_t1_t2_mem0', length=1, delay_cost=1)
	S += c_ac_t1_t2_mem0 >= 48
	c_ac_t1_t2_mem0 += INPUT_mem_r

	c_ac_t1_t2_mem1 = S.Task('c_ac_t1_t2_mem1', length=1, delay_cost=1)
	S += c_ac_t1_t2_mem1 >= 48
	c_ac_t1_t2_mem1 += INPUT_mem_r

	c_bc_t31 = S.Task('c_bc_t31', length=1, delay_cost=1)
	S += c_bc_t31 >= 48
	c_bc_t31 += ADD[0]

	c_ac_t1_t2 = S.Task('c_ac_t1_t2', length=1, delay_cost=1)
	S += c_ac_t1_t2 >= 49
	c_ac_t1_t2 += ADD[3]

	c_ac_t1_t4_in = S.Task('c_ac_t1_t4_in', length=1, delay_cost=1)
	S += c_ac_t1_t4_in >= 49
	c_ac_t1_t4_in += MUL_in[0]

	c_ac_t1_t4_mem0 = S.Task('c_ac_t1_t4_mem0', length=1, delay_cost=1)
	S += c_ac_t1_t4_mem0 >= 49
	c_ac_t1_t4_mem0 += ADD_mem[3]

	c_ac_t1_t4_mem1 = S.Task('c_ac_t1_t4_mem1', length=1, delay_cost=1)
	S += c_ac_t1_t4_mem1 >= 49
	c_ac_t1_t4_mem1 += ADD_mem[0]

	c_ac_t20_mem0 = S.Task('c_ac_t20_mem0', length=1, delay_cost=1)
	S += c_ac_t20_mem0 >= 49
	c_ac_t20_mem0 += INPUT_mem_r

	c_ac_t20_mem1 = S.Task('c_ac_t20_mem1', length=1, delay_cost=1)
	S += c_ac_t20_mem1 >= 49
	c_ac_t20_mem1 += INPUT_mem_r

	c_ac_t1_t4 = S.Task('c_ac_t1_t4', length=7, delay_cost=1)
	S += c_ac_t1_t4 >= 50
	c_ac_t1_t4 += MUL[0]

	c_ac_t20 = S.Task('c_ac_t20', length=1, delay_cost=1)
	S += c_ac_t20 >= 50
	c_ac_t20 += ADD[0]

	c_ac_t4_t0_in = S.Task('c_ac_t4_t0_in', length=1, delay_cost=1)
	S += c_ac_t4_t0_in >= 50
	c_ac_t4_t0_in += MUL_in[0]

	c_ac_t4_t0_mem0 = S.Task('c_ac_t4_t0_mem0', length=1, delay_cost=1)
	S += c_ac_t4_t0_mem0 >= 50
	c_ac_t4_t0_mem0 += ADD_mem[0]

	c_ac_t4_t0_mem1 = S.Task('c_ac_t4_t0_mem1', length=1, delay_cost=1)
	S += c_ac_t4_t0_mem1 >= 50
	c_ac_t4_t0_mem1 += ADD_mem[0]

	c_bc_t30_mem0 = S.Task('c_bc_t30_mem0', length=1, delay_cost=1)
	S += c_bc_t30_mem0 >= 50
	c_bc_t30_mem0 += INPUT_mem_r

	c_bc_t30_mem1 = S.Task('c_bc_t30_mem1', length=1, delay_cost=1)
	S += c_bc_t30_mem1 >= 50
	c_bc_t30_mem1 += INPUT_mem_r

	c_ab_t20_mem0 = S.Task('c_ab_t20_mem0', length=1, delay_cost=1)
	S += c_ab_t20_mem0 >= 51
	c_ab_t20_mem0 += INPUT_mem_r

	c_ab_t20_mem1 = S.Task('c_ab_t20_mem1', length=1, delay_cost=1)
	S += c_ab_t20_mem1 >= 51
	c_ab_t20_mem1 += INPUT_mem_r

	c_ac_t4_t0 = S.Task('c_ac_t4_t0', length=7, delay_cost=1)
	S += c_ac_t4_t0 >= 51
	c_ac_t4_t0 += MUL[0]

	c_bc_t30 = S.Task('c_bc_t30', length=1, delay_cost=1)
	S += c_bc_t30 >= 51
	c_bc_t30 += ADD[1]

	c_bc_t4_t3_mem0 = S.Task('c_bc_t4_t3_mem0', length=1, delay_cost=1)
	S += c_bc_t4_t3_mem0 >= 51
	c_bc_t4_t3_mem0 += ADD_mem[1]

	c_bc_t4_t3_mem1 = S.Task('c_bc_t4_t3_mem1', length=1, delay_cost=1)
	S += c_bc_t4_t3_mem1 >= 51
	c_bc_t4_t3_mem1 += ADD_mem[0]

	c_ab_t20 = S.Task('c_ab_t20', length=1, delay_cost=1)
	S += c_ab_t20 >= 52
	c_ab_t20 += ADD[3]

	c_ab_t30_mem0 = S.Task('c_ab_t30_mem0', length=1, delay_cost=1)
	S += c_ab_t30_mem0 >= 52
	c_ab_t30_mem0 += INPUT_mem_r

	c_ab_t30_mem1 = S.Task('c_ab_t30_mem1', length=1, delay_cost=1)
	S += c_ab_t30_mem1 >= 52
	c_ab_t30_mem1 += INPUT_mem_r

	c_ab_t4_t2_mem0 = S.Task('c_ab_t4_t2_mem0', length=1, delay_cost=1)
	S += c_ab_t4_t2_mem0 >= 52
	c_ab_t4_t2_mem0 += ADD_mem[3]

	c_ab_t4_t2_mem1 = S.Task('c_ab_t4_t2_mem1', length=1, delay_cost=1)
	S += c_ab_t4_t2_mem1 >= 52
	c_ab_t4_t2_mem1 += ADD_mem[1]

	c_ac_t4_t2_mem0 = S.Task('c_ac_t4_t2_mem0', length=1, delay_cost=1)
	S += c_ac_t4_t2_mem0 >= 52
	c_ac_t4_t2_mem0 += ADD_mem[0]

	c_ac_t4_t2_mem1 = S.Task('c_ac_t4_t2_mem1', length=1, delay_cost=1)
	S += c_ac_t4_t2_mem1 >= 52
	c_ac_t4_t2_mem1 += ADD_mem[0]

	c_bc_t4_t3 = S.Task('c_bc_t4_t3', length=1, delay_cost=1)
	S += c_bc_t4_t3 >= 52
	c_bc_t4_t3 += ADD[0]

	c_ab_t30 = S.Task('c_ab_t30', length=1, delay_cost=1)
	S += c_ab_t30 >= 53
	c_ab_t30 += ADD[2]

	c_ab_t4_t0_in = S.Task('c_ab_t4_t0_in', length=1, delay_cost=1)
	S += c_ab_t4_t0_in >= 53
	c_ab_t4_t0_in += MUL_in[0]

	c_ab_t4_t0_mem0 = S.Task('c_ab_t4_t0_mem0', length=1, delay_cost=1)
	S += c_ab_t4_t0_mem0 >= 53
	c_ab_t4_t0_mem0 += ADD_mem[3]

	c_ab_t4_t0_mem1 = S.Task('c_ab_t4_t0_mem1', length=1, delay_cost=1)
	S += c_ab_t4_t0_mem1 >= 53
	c_ab_t4_t0_mem1 += ADD_mem[2]

	c_ab_t4_t2 = S.Task('c_ab_t4_t2', length=1, delay_cost=1)
	S += c_ab_t4_t2 >= 53
	c_ab_t4_t2 += ADD[0]

	c_ac_t0_t2_mem0 = S.Task('c_ac_t0_t2_mem0', length=1, delay_cost=1)
	S += c_ac_t0_t2_mem0 >= 53
	c_ac_t0_t2_mem0 += INPUT_mem_r

	c_ac_t0_t2_mem1 = S.Task('c_ac_t0_t2_mem1', length=1, delay_cost=1)
	S += c_ac_t0_t2_mem1 >= 53
	c_ac_t0_t2_mem1 += INPUT_mem_r

	c_ac_t4_t2 = S.Task('c_ac_t4_t2', length=1, delay_cost=1)
	S += c_ac_t4_t2 >= 53
	c_ac_t4_t2 += ADD[3]

	c_ab_t4_t0 = S.Task('c_ab_t4_t0', length=7, delay_cost=1)
	S += c_ab_t4_t0 >= 54
	c_ab_t4_t0 += MUL[0]

	c_ab_t4_t3_mem0 = S.Task('c_ab_t4_t3_mem0', length=1, delay_cost=1)
	S += c_ab_t4_t3_mem0 >= 54
	c_ab_t4_t3_mem0 += ADD_mem[2]

	c_ab_t4_t3_mem1 = S.Task('c_ab_t4_t3_mem1', length=1, delay_cost=1)
	S += c_ab_t4_t3_mem1 >= 54
	c_ab_t4_t3_mem1 += ADD_mem[2]

	c_ac_t0_t2 = S.Task('c_ac_t0_t2', length=1, delay_cost=1)
	S += c_ac_t0_t2 >= 54
	c_ac_t0_t2 += ADD[3]

	c_ac_t0_t4_in = S.Task('c_ac_t0_t4_in', length=1, delay_cost=1)
	S += c_ac_t0_t4_in >= 54
	c_ac_t0_t4_in += MUL_in[0]

	c_ac_t0_t4_mem0 = S.Task('c_ac_t0_t4_mem0', length=1, delay_cost=1)
	S += c_ac_t0_t4_mem0 >= 54
	c_ac_t0_t4_mem0 += ADD_mem[3]

	c_ac_t0_t4_mem1 = S.Task('c_ac_t0_t4_mem1', length=1, delay_cost=1)
	S += c_ac_t0_t4_mem1 >= 54
	c_ac_t0_t4_mem1 += ADD_mem[0]

	c_bc_t21_mem0 = S.Task('c_bc_t21_mem0', length=1, delay_cost=1)
	S += c_bc_t21_mem0 >= 54
	c_bc_t21_mem0 += INPUT_mem_r

	c_bc_t21_mem1 = S.Task('c_bc_t21_mem1', length=1, delay_cost=1)
	S += c_bc_t21_mem1 >= 54
	c_bc_t21_mem1 += INPUT_mem_r

	c_ab_t1_t2_mem0 = S.Task('c_ab_t1_t2_mem0', length=1, delay_cost=1)
	S += c_ab_t1_t2_mem0 >= 55
	c_ab_t1_t2_mem0 += INPUT_mem_r

	c_ab_t1_t2_mem1 = S.Task('c_ab_t1_t2_mem1', length=1, delay_cost=1)
	S += c_ab_t1_t2_mem1 >= 55
	c_ab_t1_t2_mem1 += INPUT_mem_r

	c_ab_t4_t3 = S.Task('c_ab_t4_t3', length=1, delay_cost=1)
	S += c_ab_t4_t3 >= 55
	c_ab_t4_t3 += ADD[1]

	c_ac_t0_t4 = S.Task('c_ac_t0_t4', length=7, delay_cost=1)
	S += c_ac_t0_t4 >= 55
	c_ac_t0_t4 += MUL[0]

	c_bc_t21 = S.Task('c_bc_t21', length=1, delay_cost=1)
	S += c_bc_t21 >= 55
	c_bc_t21 += ADD[3]

	c_bc_t4_t1_in = S.Task('c_bc_t4_t1_in', length=1, delay_cost=1)
	S += c_bc_t4_t1_in >= 55
	c_bc_t4_t1_in += MUL_in[0]

	c_bc_t4_t1_mem0 = S.Task('c_bc_t4_t1_mem0', length=1, delay_cost=1)
	S += c_bc_t4_t1_mem0 >= 55
	c_bc_t4_t1_mem0 += ADD_mem[3]

	c_bc_t4_t1_mem1 = S.Task('c_bc_t4_t1_mem1', length=1, delay_cost=1)
	S += c_bc_t4_t1_mem1 >= 55
	c_bc_t4_t1_mem1 += ADD_mem[0]

	c_ab_t1_t2 = S.Task('c_ab_t1_t2', length=1, delay_cost=1)
	S += c_ab_t1_t2 >= 56
	c_ab_t1_t2 += ADD[0]

	c_ab_t1_t4_in = S.Task('c_ab_t1_t4_in', length=1, delay_cost=1)
	S += c_ab_t1_t4_in >= 56
	c_ab_t1_t4_in += MUL_in[0]

	c_ab_t1_t4_mem0 = S.Task('c_ab_t1_t4_mem0', length=1, delay_cost=1)
	S += c_ab_t1_t4_mem0 >= 56
	c_ab_t1_t4_mem0 += ADD_mem[0]

	c_ab_t1_t4_mem1 = S.Task('c_ab_t1_t4_mem1', length=1, delay_cost=1)
	S += c_ab_t1_t4_mem1 >= 56
	c_ab_t1_t4_mem1 += ADD_mem[3]

	c_ac_t11_mem0 = S.Task('c_ac_t11_mem0', length=1, delay_cost=1)
	S += c_ac_t11_mem0 >= 56
	c_ac_t11_mem0 += MUL_mem[0]

	c_ac_t11_mem1 = S.Task('c_ac_t11_mem1', length=1, delay_cost=1)
	S += c_ac_t11_mem1 >= 56
	c_ac_t11_mem1 += ADD_mem[1]

	c_bc_t20_mem0 = S.Task('c_bc_t20_mem0', length=1, delay_cost=1)
	S += c_bc_t20_mem0 >= 56
	c_bc_t20_mem0 += INPUT_mem_r

	c_bc_t20_mem1 = S.Task('c_bc_t20_mem1', length=1, delay_cost=1)
	S += c_bc_t20_mem1 >= 56
	c_bc_t20_mem1 += INPUT_mem_r

	c_bc_t4_t1 = S.Task('c_bc_t4_t1', length=7, delay_cost=1)
	S += c_bc_t4_t1 >= 56
	c_bc_t4_t1 += MUL[0]

	c_ab_t1_t4 = S.Task('c_ab_t1_t4', length=7, delay_cost=1)
	S += c_ab_t1_t4 >= 57
	c_ab_t1_t4 += MUL[0]

	c_ac_t11 = S.Task('c_ac_t11', length=1, delay_cost=1)
	S += c_ac_t11 >= 57
	c_ac_t11 += ADD[3]

	c_ac_t40_mem0 = S.Task('c_ac_t40_mem0', length=1, delay_cost=1)
	S += c_ac_t40_mem0 >= 57
	c_ac_t40_mem0 += MUL_mem[0]

	c_ac_t40_mem1 = S.Task('c_ac_t40_mem1', length=1, delay_cost=1)
	S += c_ac_t40_mem1 >= 57
	c_ac_t40_mem1 += MUL_mem[0]

	c_bc_t1_t3_mem0 = S.Task('c_bc_t1_t3_mem0', length=1, delay_cost=1)
	S += c_bc_t1_t3_mem0 >= 57
	c_bc_t1_t3_mem0 += INPUT_mem_r

	c_bc_t1_t3_mem1 = S.Task('c_bc_t1_t3_mem1', length=1, delay_cost=1)
	S += c_bc_t1_t3_mem1 >= 57
	c_bc_t1_t3_mem1 += INPUT_mem_r

	c_bc_t20 = S.Task('c_bc_t20', length=1, delay_cost=1)
	S += c_bc_t20 >= 57
	c_bc_t20 += ADD[2]

	c_bc_t4_t0_in = S.Task('c_bc_t4_t0_in', length=1, delay_cost=1)
	S += c_bc_t4_t0_in >= 57
	c_bc_t4_t0_in += MUL_in[0]

	c_bc_t4_t0_mem0 = S.Task('c_bc_t4_t0_mem0', length=1, delay_cost=1)
	S += c_bc_t4_t0_mem0 >= 57
	c_bc_t4_t0_mem0 += ADD_mem[2]

	c_bc_t4_t0_mem1 = S.Task('c_bc_t4_t0_mem1', length=1, delay_cost=1)
	S += c_bc_t4_t0_mem1 >= 57
	c_bc_t4_t0_mem1 += ADD_mem[1]

	c_bc_t4_t2_mem0 = S.Task('c_bc_t4_t2_mem0', length=1, delay_cost=1)
	S += c_bc_t4_t2_mem0 >= 57
	c_bc_t4_t2_mem0 += ADD_mem[2]

	c_bc_t4_t2_mem1 = S.Task('c_bc_t4_t2_mem1', length=1, delay_cost=1)
	S += c_bc_t4_t2_mem1 >= 57
	c_bc_t4_t2_mem1 += ADD_mem[3]

	c_ab_t4_t4_in = S.Task('c_ab_t4_t4_in', length=1, delay_cost=1)
	S += c_ab_t4_t4_in >= 58
	c_ab_t4_t4_in += MUL_in[0]

	c_ab_t4_t4_mem0 = S.Task('c_ab_t4_t4_mem0', length=1, delay_cost=1)
	S += c_ab_t4_t4_mem0 >= 58
	c_ab_t4_t4_mem0 += ADD_mem[0]

	c_ab_t4_t4_mem1 = S.Task('c_ab_t4_t4_mem1', length=1, delay_cost=1)
	S += c_ab_t4_t4_mem1 >= 58
	c_ab_t4_t4_mem1 += ADD_mem[1]

	c_ac_s00_mem0 = S.Task('c_ac_s00_mem0', length=1, delay_cost=1)
	S += c_ac_s00_mem0 >= 58
	c_ac_s00_mem0 += ADD_mem[1]

	c_ac_s00_mem1 = S.Task('c_ac_s00_mem1', length=1, delay_cost=1)
	S += c_ac_s00_mem1 >= 58
	c_ac_s00_mem1 += ADD_mem[3]

	c_ac_t40 = S.Task('c_ac_t40', length=1, delay_cost=1)
	S += c_ac_t40 >= 58
	c_ac_t40 += ADD[0]

	c_ac_t4_t5_mem0 = S.Task('c_ac_t4_t5_mem0', length=1, delay_cost=1)
	S += c_ac_t4_t5_mem0 >= 58
	c_ac_t4_t5_mem0 += MUL_mem[0]

	c_ac_t4_t5_mem1 = S.Task('c_ac_t4_t5_mem1', length=1, delay_cost=1)
	S += c_ac_t4_t5_mem1 >= 58
	c_ac_t4_t5_mem1 += MUL_mem[0]

	c_bc_t1_t2_mem0 = S.Task('c_bc_t1_t2_mem0', length=1, delay_cost=1)
	S += c_bc_t1_t2_mem0 >= 58
	c_bc_t1_t2_mem0 += INPUT_mem_r

	c_bc_t1_t2_mem1 = S.Task('c_bc_t1_t2_mem1', length=1, delay_cost=1)
	S += c_bc_t1_t2_mem1 >= 58
	c_bc_t1_t2_mem1 += INPUT_mem_r

	c_bc_t1_t3 = S.Task('c_bc_t1_t3', length=1, delay_cost=1)
	S += c_bc_t1_t3 >= 58
	c_bc_t1_t3 += ADD[2]

	c_bc_t4_t0 = S.Task('c_bc_t4_t0', length=7, delay_cost=1)
	S += c_bc_t4_t0 >= 58
	c_bc_t4_t0 += MUL[0]

	c_bc_t4_t2 = S.Task('c_bc_t4_t2', length=1, delay_cost=1)
	S += c_bc_t4_t2 >= 58
	c_bc_t4_t2 += ADD[1]

	c_ab_t4_t4 = S.Task('c_ab_t4_t4', length=7, delay_cost=1)
	S += c_ab_t4_t4 >= 59
	c_ab_t4_t4 += MUL[0]

	c_ac10_mem0 = S.Task('c_ac10_mem0', length=1, delay_cost=1)
	S += c_ac10_mem0 >= 59
	c_ac10_mem0 += ADD_mem[0]

	c_ac10_mem1 = S.Task('c_ac10_mem1', length=1, delay_cost=1)
	S += c_ac10_mem1 >= 59
	c_ac10_mem1 += ADD_mem[2]

	c_ac_s00 = S.Task('c_ac_s00', length=1, delay_cost=1)
	S += c_ac_s00 >= 59
	c_ac_s00 += ADD[3]

	c_ac_s01_mem0 = S.Task('c_ac_s01_mem0', length=1, delay_cost=1)
	S += c_ac_s01_mem0 >= 59
	c_ac_s01_mem0 += ADD_mem[3]

	c_ac_s01_mem1 = S.Task('c_ac_s01_mem1', length=1, delay_cost=1)
	S += c_ac_s01_mem1 >= 59
	c_ac_s01_mem1 += ADD_mem[1]

	c_ac_t4_t5 = S.Task('c_ac_t4_t5', length=1, delay_cost=1)
	S += c_ac_t4_t5 >= 59
	c_ac_t4_t5 += ADD[2]

	c_bc_t0_t3_mem0 = S.Task('c_bc_t0_t3_mem0', length=1, delay_cost=1)
	S += c_bc_t0_t3_mem0 >= 59
	c_bc_t0_t3_mem0 += INPUT_mem_r

	c_bc_t0_t3_mem1 = S.Task('c_bc_t0_t3_mem1', length=1, delay_cost=1)
	S += c_bc_t0_t3_mem1 >= 59
	c_bc_t0_t3_mem1 += INPUT_mem_r

	c_bc_t1_t2 = S.Task('c_bc_t1_t2', length=1, delay_cost=1)
	S += c_bc_t1_t2 >= 59
	c_bc_t1_t2 += ADD[0]

	c_bc_t1_t4_in = S.Task('c_bc_t1_t4_in', length=1, delay_cost=1)
	S += c_bc_t1_t4_in >= 59
	c_bc_t1_t4_in += MUL_in[0]

	c_bc_t1_t4_mem0 = S.Task('c_bc_t1_t4_mem0', length=1, delay_cost=1)
	S += c_bc_t1_t4_mem0 >= 59
	c_bc_t1_t4_mem0 += ADD_mem[0]

	c_bc_t1_t4_mem1 = S.Task('c_bc_t1_t4_mem1', length=1, delay_cost=1)
	S += c_bc_t1_t4_mem1 >= 59
	c_bc_t1_t4_mem1 += ADD_mem[2]

	c_ab_t40_mem0 = S.Task('c_ab_t40_mem0', length=1, delay_cost=1)
	S += c_ab_t40_mem0 >= 60
	c_ab_t40_mem0 += MUL_mem[0]

	c_ab_t40_mem1 = S.Task('c_ab_t40_mem1', length=1, delay_cost=1)
	S += c_ab_t40_mem1 >= 60
	c_ab_t40_mem1 += MUL_mem[0]

	c_ac10 = S.Task('c_ac10', length=1, delay_cost=1)
	S += c_ac10 >= 60
	c_ac10 += ADD[0]

	c_ac_s01 = S.Task('c_ac_s01', length=1, delay_cost=1)
	S += c_ac_s01 >= 60
	c_ac_s01 += ADD[2]

	c_bc_t0_t3 = S.Task('c_bc_t0_t3', length=1, delay_cost=1)
	S += c_bc_t0_t3 >= 60
	c_bc_t0_t3 += ADD[3]

	c_bc_t0_t4_in = S.Task('c_bc_t0_t4_in', length=1, delay_cost=1)
	S += c_bc_t0_t4_in >= 60
	c_bc_t0_t4_in += MUL_in[0]

	c_bc_t0_t4_mem0 = S.Task('c_bc_t0_t4_mem0', length=1, delay_cost=1)
	S += c_bc_t0_t4_mem0 >= 60
	c_bc_t0_t4_mem0 += ADD_mem[2]

	c_bc_t0_t4_mem1 = S.Task('c_bc_t0_t4_mem1', length=1, delay_cost=1)
	S += c_bc_t0_t4_mem1 >= 60
	c_bc_t0_t4_mem1 += ADD_mem[3]

	c_bc_t1_t4 = S.Task('c_bc_t1_t4', length=7, delay_cost=1)
	S += c_bc_t1_t4 >= 60
	c_bc_t1_t4 += MUL[0]

	c_pcb_t1_t3_mem0 = S.Task('c_pcb_t1_t3_mem0', length=1, delay_cost=1)
	S += c_pcb_t1_t3_mem0 >= 60
	c_pcb_t1_t3_mem0 += INPUT_mem_r

	c_pcb_t1_t3_mem1 = S.Task('c_pcb_t1_t3_mem1', length=1, delay_cost=1)
	S += c_pcb_t1_t3_mem1 >= 60
	c_pcb_t1_t3_mem1 += INPUT_mem_r

	c_ab_t40 = S.Task('c_ab_t40', length=1, delay_cost=1)
	S += c_ab_t40 >= 61
	c_ab_t40 += ADD[2]

	c_ac_t01_mem0 = S.Task('c_ac_t01_mem0', length=1, delay_cost=1)
	S += c_ac_t01_mem0 >= 61
	c_ac_t01_mem0 += MUL_mem[0]

	c_ac_t01_mem1 = S.Task('c_ac_t01_mem1', length=1, delay_cost=1)
	S += c_ac_t01_mem1 >= 61
	c_ac_t01_mem1 += ADD_mem[1]

	c_bc_t0_t4 = S.Task('c_bc_t0_t4', length=7, delay_cost=1)
	S += c_bc_t0_t4 >= 61
	c_bc_t0_t4 += MUL[0]

	c_bc_t4_t4_in = S.Task('c_bc_t4_t4_in', length=1, delay_cost=1)
	S += c_bc_t4_t4_in >= 61
	c_bc_t4_t4_in += MUL_in[0]

	c_bc_t4_t4_mem0 = S.Task('c_bc_t4_t4_mem0', length=1, delay_cost=1)
	S += c_bc_t4_t4_mem0 >= 61
	c_bc_t4_t4_mem0 += ADD_mem[1]

	c_bc_t4_t4_mem1 = S.Task('c_bc_t4_t4_mem1', length=1, delay_cost=1)
	S += c_bc_t4_t4_mem1 >= 61
	c_bc_t4_t4_mem1 += ADD_mem[0]

	c_pcb_t1_t3 = S.Task('c_pcb_t1_t3', length=1, delay_cost=1)
	S += c_pcb_t1_t3 >= 61
	c_pcb_t1_t3 += ADD[0]

	c_pcb_t30_mem0 = S.Task('c_pcb_t30_mem0', length=1, delay_cost=1)
	S += c_pcb_t30_mem0 >= 61
	c_pcb_t30_mem0 += INPUT_mem_r

	c_pcb_t30_mem1 = S.Task('c_pcb_t30_mem1', length=1, delay_cost=1)
	S += c_pcb_t30_mem1 >= 61
	c_pcb_t30_mem1 += INPUT_mem_r

	c_ab10_mem0 = S.Task('c_ab10_mem0', length=1, delay_cost=1)
	S += c_ab10_mem0 >= 62
	c_ab10_mem0 += ADD_mem[2]

	c_ab10_mem1 = S.Task('c_ab10_mem1', length=1, delay_cost=1)
	S += c_ab10_mem1 >= 62
	c_ab10_mem1 += ADD_mem[2]

	c_ab_t4_t5_mem0 = S.Task('c_ab_t4_t5_mem0', length=1, delay_cost=1)
	S += c_ab_t4_t5_mem0 >= 62
	c_ab_t4_t5_mem0 += MUL_mem[0]

	c_ab_t4_t5_mem1 = S.Task('c_ab_t4_t5_mem1', length=1, delay_cost=1)
	S += c_ab_t4_t5_mem1 >= 62
	c_ab_t4_t5_mem1 += MUL_mem[0]

	c_ac_t01 = S.Task('c_ac_t01', length=1, delay_cost=1)
	S += c_ac_t01 >= 62
	c_ac_t01 += ADD[1]

	c_ac_t4_t4_in = S.Task('c_ac_t4_t4_in', length=1, delay_cost=1)
	S += c_ac_t4_t4_in >= 62
	c_ac_t4_t4_in += MUL_in[0]

	c_ac_t4_t4_mem0 = S.Task('c_ac_t4_t4_mem0', length=1, delay_cost=1)
	S += c_ac_t4_t4_mem0 >= 62
	c_ac_t4_t4_mem0 += ADD_mem[3]

	c_ac_t4_t4_mem1 = S.Task('c_ac_t4_t4_mem1', length=1, delay_cost=1)
	S += c_ac_t4_t4_mem1 >= 62
	c_ac_t4_t4_mem1 += ADD_mem[1]

	c_bc_t4_t4 = S.Task('c_bc_t4_t4', length=7, delay_cost=1)
	S += c_bc_t4_t4 >= 62
	c_bc_t4_t4 += MUL[0]

	c_pcb_t30 = S.Task('c_pcb_t30', length=1, delay_cost=1)
	S += c_pcb_t30 >= 62
	c_pcb_t30 += ADD[0]

	c_pcb_t31_mem0 = S.Task('c_pcb_t31_mem0', length=1, delay_cost=1)
	S += c_pcb_t31_mem0 >= 62
	c_pcb_t31_mem0 += INPUT_mem_r

	c_pcb_t31_mem1 = S.Task('c_pcb_t31_mem1', length=1, delay_cost=1)
	S += c_pcb_t31_mem1 >= 62
	c_pcb_t31_mem1 += INPUT_mem_r

	c_ab10 = S.Task('c_ab10', length=1, delay_cost=1)
	S += c_ab10 >= 63
	c_ab10 += ADD[3]

	c_ab_t4_t5 = S.Task('c_ab_t4_t5', length=1, delay_cost=1)
	S += c_ab_t4_t5 >= 63
	c_ab_t4_t5 += ADD[1]

	c_ac_t4_t4 = S.Task('c_ac_t4_t4', length=7, delay_cost=1)
	S += c_ac_t4_t4 >= 63
	c_ac_t4_t4 += MUL[0]

	c_ac_t51_mem0 = S.Task('c_ac_t51_mem0', length=1, delay_cost=1)
	S += c_ac_t51_mem0 >= 63
	c_ac_t51_mem0 += ADD_mem[1]

	c_ac_t51_mem1 = S.Task('c_ac_t51_mem1', length=1, delay_cost=1)
	S += c_ac_t51_mem1 >= 63
	c_ac_t51_mem1 += ADD_mem[3]

	c_paa_t0_t3_mem0 = S.Task('c_paa_t0_t3_mem0', length=1, delay_cost=1)
	S += c_paa_t0_t3_mem0 >= 63
	c_paa_t0_t3_mem0 += INPUT_mem_r

	c_paa_t0_t3_mem1 = S.Task('c_paa_t0_t3_mem1', length=1, delay_cost=1)
	S += c_paa_t0_t3_mem1 >= 63
	c_paa_t0_t3_mem1 += INPUT_mem_r

	c_pcb_t31 = S.Task('c_pcb_t31', length=1, delay_cost=1)
	S += c_pcb_t31 >= 63
	c_pcb_t31 += ADD[0]

	c_pcb_t4_t3_mem0 = S.Task('c_pcb_t4_t3_mem0', length=1, delay_cost=1)
	S += c_pcb_t4_t3_mem0 >= 63
	c_pcb_t4_t3_mem0 += ADD_mem[0]

	c_pcb_t4_t3_mem1 = S.Task('c_pcb_t4_t3_mem1', length=1, delay_cost=1)
	S += c_pcb_t4_t3_mem1 >= 63
	c_pcb_t4_t3_mem1 += ADD_mem[0]

	c_ab_t11_mem0 = S.Task('c_ab_t11_mem0', length=1, delay_cost=1)
	S += c_ab_t11_mem0 >= 64
	c_ab_t11_mem0 += MUL_mem[0]

	c_ab_t11_mem1 = S.Task('c_ab_t11_mem1', length=1, delay_cost=1)
	S += c_ab_t11_mem1 >= 64
	c_ab_t11_mem1 += ADD_mem[0]

	c_ac_t51 = S.Task('c_ac_t51', length=1, delay_cost=1)
	S += c_ac_t51 >= 64
	c_ac_t51 += ADD[2]

	c_paa_t0_t3 = S.Task('c_paa_t0_t3', length=1, delay_cost=1)
	S += c_paa_t0_t3 >= 64
	c_paa_t0_t3 += ADD[0]

	c_paa_t1_t3_mem0 = S.Task('c_paa_t1_t3_mem0', length=1, delay_cost=1)
	S += c_paa_t1_t3_mem0 >= 64
	c_paa_t1_t3_mem0 += INPUT_mem_r

	c_paa_t1_t3_mem1 = S.Task('c_paa_t1_t3_mem1', length=1, delay_cost=1)
	S += c_paa_t1_t3_mem1 >= 64
	c_paa_t1_t3_mem1 += INPUT_mem_r

	c_pcb_t4_t3 = S.Task('c_pcb_t4_t3', length=1, delay_cost=1)
	S += c_pcb_t4_t3 >= 64
	c_pcb_t4_t3 += ADD[1]

	c_ab_t11 = S.Task('c_ab_t11', length=1, delay_cost=1)
	S += c_ab_t11 >= 65
	c_ab_t11 += ADD[2]

	c_bc_t4_t5_mem0 = S.Task('c_bc_t4_t5_mem0', length=1, delay_cost=1)
	S += c_bc_t4_t5_mem0 >= 65
	c_bc_t4_t5_mem0 += MUL_mem[0]

	c_bc_t4_t5_mem1 = S.Task('c_bc_t4_t5_mem1', length=1, delay_cost=1)
	S += c_bc_t4_t5_mem1 >= 65
	c_bc_t4_t5_mem1 += MUL_mem[0]

	c_paa_t1_t3 = S.Task('c_paa_t1_t3', length=1, delay_cost=1)
	S += c_paa_t1_t3 >= 65
	c_paa_t1_t3 += ADD[3]

	c_paa_t30_mem0 = S.Task('c_paa_t30_mem0', length=1, delay_cost=1)
	S += c_paa_t30_mem0 >= 65
	c_paa_t30_mem0 += INPUT_mem_r

	c_paa_t30_mem1 = S.Task('c_paa_t30_mem1', length=1, delay_cost=1)
	S += c_paa_t30_mem1 >= 65
	c_paa_t30_mem1 += INPUT_mem_r

	c_ab_s01_mem0 = S.Task('c_ab_s01_mem0', length=1, delay_cost=1)
	S += c_ab_s01_mem0 >= 66
	c_ab_s01_mem0 += ADD_mem[2]

	c_ab_s01_mem1 = S.Task('c_ab_s01_mem1', length=1, delay_cost=1)
	S += c_ab_s01_mem1 >= 66
	c_ab_s01_mem1 += ADD_mem[1]

	c_ab_t41_mem0 = S.Task('c_ab_t41_mem0', length=1, delay_cost=1)
	S += c_ab_t41_mem0 >= 66
	c_ab_t41_mem0 += MUL_mem[0]

	c_ab_t41_mem1 = S.Task('c_ab_t41_mem1', length=1, delay_cost=1)
	S += c_ab_t41_mem1 >= 66
	c_ab_t41_mem1 += ADD_mem[1]

	c_bc_t11_mem0 = S.Task('c_bc_t11_mem0', length=1, delay_cost=1)
	S += c_bc_t11_mem0 >= 66
	c_bc_t11_mem0 += MUL_mem[0]

	c_bc_t11_mem1 = S.Task('c_bc_t11_mem1', length=1, delay_cost=1)
	S += c_bc_t11_mem1 >= 66
	c_bc_t11_mem1 += ADD_mem[0]

	c_bc_t4_t5 = S.Task('c_bc_t4_t5', length=1, delay_cost=1)
	S += c_bc_t4_t5 >= 66
	c_bc_t4_t5 += ADD[2]

	c_paa_t30 = S.Task('c_paa_t30', length=1, delay_cost=1)
	S += c_paa_t30 >= 66
	c_paa_t30 += ADD[1]

	c_paa_t31_mem0 = S.Task('c_paa_t31_mem0', length=1, delay_cost=1)
	S += c_paa_t31_mem0 >= 66
	c_paa_t31_mem0 += INPUT_mem_r

	c_paa_t31_mem1 = S.Task('c_paa_t31_mem1', length=1, delay_cost=1)
	S += c_paa_t31_mem1 >= 66
	c_paa_t31_mem1 += INPUT_mem_r

	c_ab_s01 = S.Task('c_ab_s01', length=1, delay_cost=1)
	S += c_ab_s01 >= 67
	c_ab_s01 += ADD[2]

	c_ab_t41 = S.Task('c_ab_t41', length=1, delay_cost=1)
	S += c_ab_t41 >= 67
	c_ab_t41 += ADD[1]

	c_ab_t51_mem0 = S.Task('c_ab_t51_mem0', length=1, delay_cost=1)
	S += c_ab_t51_mem0 >= 67
	c_ab_t51_mem0 += ADD_mem[0]

	c_ab_t51_mem1 = S.Task('c_ab_t51_mem1', length=1, delay_cost=1)
	S += c_ab_t51_mem1 >= 67
	c_ab_t51_mem1 += ADD_mem[2]

	c_bc_t01_mem0 = S.Task('c_bc_t01_mem0', length=1, delay_cost=1)
	S += c_bc_t01_mem0 >= 67
	c_bc_t01_mem0 += MUL_mem[0]

	c_bc_t01_mem1 = S.Task('c_bc_t01_mem1', length=1, delay_cost=1)
	S += c_bc_t01_mem1 >= 67
	c_bc_t01_mem1 += ADD_mem[1]

	c_bc_t11 = S.Task('c_bc_t11', length=1, delay_cost=1)
	S += c_bc_t11 >= 67
	c_bc_t11 += ADD[3]

	c_paa_t31 = S.Task('c_paa_t31', length=1, delay_cost=1)
	S += c_paa_t31 >= 67
	c_paa_t31 += ADD[0]

	c_paa_t4_t3_mem0 = S.Task('c_paa_t4_t3_mem0', length=1, delay_cost=1)
	S += c_paa_t4_t3_mem0 >= 67
	c_paa_t4_t3_mem0 += ADD_mem[1]

	c_paa_t4_t3_mem1 = S.Task('c_paa_t4_t3_mem1', length=1, delay_cost=1)
	S += c_paa_t4_t3_mem1 >= 67
	c_paa_t4_t3_mem1 += ADD_mem[0]

	c_pbc_t0_t3_mem0 = S.Task('c_pbc_t0_t3_mem0', length=1, delay_cost=1)
	S += c_pbc_t0_t3_mem0 >= 67
	c_pbc_t0_t3_mem0 += INPUT_mem_r

	c_pbc_t0_t3_mem1 = S.Task('c_pbc_t0_t3_mem1', length=1, delay_cost=1)
	S += c_pbc_t0_t3_mem1 >= 67
	c_pbc_t0_t3_mem1 += INPUT_mem_r

	c_ab_t51 = S.Task('c_ab_t51', length=1, delay_cost=1)
	S += c_ab_t51 >= 68
	c_ab_t51 += ADD[2]

	c_bc_s00_mem0 = S.Task('c_bc_s00_mem0', length=1, delay_cost=1)
	S += c_bc_s00_mem0 >= 68
	c_bc_s00_mem0 += ADD_mem[1]

	c_bc_s00_mem1 = S.Task('c_bc_s00_mem1', length=1, delay_cost=1)
	S += c_bc_s00_mem1 >= 68
	c_bc_s00_mem1 += ADD_mem[3]

	c_bc_s01_mem0 = S.Task('c_bc_s01_mem0', length=1, delay_cost=1)
	S += c_bc_s01_mem0 >= 68
	c_bc_s01_mem0 += ADD_mem[3]

	c_bc_s01_mem1 = S.Task('c_bc_s01_mem1', length=1, delay_cost=1)
	S += c_bc_s01_mem1 >= 68
	c_bc_s01_mem1 += ADD_mem[1]

	c_bc_t01 = S.Task('c_bc_t01', length=1, delay_cost=1)
	S += c_bc_t01 >= 68
	c_bc_t01 += ADD[3]

	c_bc_t40_mem0 = S.Task('c_bc_t40_mem0', length=1, delay_cost=1)
	S += c_bc_t40_mem0 >= 68
	c_bc_t40_mem0 += MUL_mem[0]

	c_bc_t40_mem1 = S.Task('c_bc_t40_mem1', length=1, delay_cost=1)
	S += c_bc_t40_mem1 >= 68
	c_bc_t40_mem1 += MUL_mem[0]

	c_paa_t4_t3 = S.Task('c_paa_t4_t3', length=1, delay_cost=1)
	S += c_paa_t4_t3 >= 68
	c_paa_t4_t3 += ADD[1]

	c_pbc_t0_t3 = S.Task('c_pbc_t0_t3', length=1, delay_cost=1)
	S += c_pbc_t0_t3 >= 68
	c_pbc_t0_t3 += ADD[0]

	c_pbc_t30_mem0 = S.Task('c_pbc_t30_mem0', length=1, delay_cost=1)
	S += c_pbc_t30_mem0 >= 68
	c_pbc_t30_mem0 += INPUT_mem_r

	c_pbc_t30_mem1 = S.Task('c_pbc_t30_mem1', length=1, delay_cost=1)
	S += c_pbc_t30_mem1 >= 68
	c_pbc_t30_mem1 += INPUT_mem_r

	c_ab_s00_mem0 = S.Task('c_ab_s00_mem0', length=1, delay_cost=1)
	S += c_ab_s00_mem0 >= 69
	c_ab_s00_mem0 += ADD_mem[1]

	c_ab_s00_mem1 = S.Task('c_ab_s00_mem1', length=1, delay_cost=1)
	S += c_ab_s00_mem1 >= 69
	c_ab_s00_mem1 += ADD_mem[2]

	c_bc_s00 = S.Task('c_bc_s00', length=1, delay_cost=1)
	S += c_bc_s00 >= 69
	c_bc_s00 += ADD[3]

	c_bc_s01 = S.Task('c_bc_s01', length=1, delay_cost=1)
	S += c_bc_s01 >= 69
	c_bc_s01 += ADD[1]

	c_bc_t40 = S.Task('c_bc_t40', length=1, delay_cost=1)
	S += c_bc_t40 >= 69
	c_bc_t40 += ADD[2]

	c_bc_t41_mem0 = S.Task('c_bc_t41_mem0', length=1, delay_cost=1)
	S += c_bc_t41_mem0 >= 69
	c_bc_t41_mem0 += MUL_mem[0]

	c_bc_t41_mem1 = S.Task('c_bc_t41_mem1', length=1, delay_cost=1)
	S += c_bc_t41_mem1 >= 69
	c_bc_t41_mem1 += ADD_mem[2]

	c_bc_t51_mem0 = S.Task('c_bc_t51_mem0', length=1, delay_cost=1)
	S += c_bc_t51_mem0 >= 69
	c_bc_t51_mem0 += ADD_mem[3]

	c_bc_t51_mem1 = S.Task('c_bc_t51_mem1', length=1, delay_cost=1)
	S += c_bc_t51_mem1 >= 69
	c_bc_t51_mem1 += ADD_mem[3]

	c_pbc_t30 = S.Task('c_pbc_t30', length=1, delay_cost=1)
	S += c_pbc_t30 >= 69
	c_pbc_t30 += ADD[0]

	c_pbc_t31_mem0 = S.Task('c_pbc_t31_mem0', length=1, delay_cost=1)
	S += c_pbc_t31_mem0 >= 69
	c_pbc_t31_mem0 += INPUT_mem_r

	c_pbc_t31_mem1 = S.Task('c_pbc_t31_mem1', length=1, delay_cost=1)
	S += c_pbc_t31_mem1 >= 69
	c_pbc_t31_mem1 += INPUT_mem_r

	c_ab_s00 = S.Task('c_ab_s00', length=1, delay_cost=1)
	S += c_ab_s00 >= 70
	c_ab_s00 += ADD[3]

	c_ac_t41_mem0 = S.Task('c_ac_t41_mem0', length=1, delay_cost=1)
	S += c_ac_t41_mem0 >= 70
	c_ac_t41_mem0 += MUL_mem[0]

	c_ac_t41_mem1 = S.Task('c_ac_t41_mem1', length=1, delay_cost=1)
	S += c_ac_t41_mem1 >= 70
	c_ac_t41_mem1 += ADD_mem[2]

	c_bc10_mem0 = S.Task('c_bc10_mem0', length=1, delay_cost=1)
	S += c_bc10_mem0 >= 70
	c_bc10_mem0 += ADD_mem[2]

	c_bc10_mem1 = S.Task('c_bc10_mem1', length=1, delay_cost=1)
	S += c_bc10_mem1 >= 70
	c_bc10_mem1 += ADD_mem[3]

	c_bc_t41 = S.Task('c_bc_t41', length=1, delay_cost=1)
	S += c_bc_t41 >= 70
	c_bc_t41 += ADD[2]

	c_bc_t51 = S.Task('c_bc_t51', length=1, delay_cost=1)
	S += c_bc_t51 >= 70
	c_bc_t51 += ADD[1]

	c_pbc_t31 = S.Task('c_pbc_t31', length=1, delay_cost=1)
	S += c_pbc_t31 >= 70
	c_pbc_t31 += ADD[0]

	c_pbc_t4_t3_mem0 = S.Task('c_pbc_t4_t3_mem0', length=1, delay_cost=1)
	S += c_pbc_t4_t3_mem0 >= 70
	c_pbc_t4_t3_mem0 += ADD_mem[0]

	c_pbc_t4_t3_mem1 = S.Task('c_pbc_t4_t3_mem1', length=1, delay_cost=1)
	S += c_pbc_t4_t3_mem1 >= 70
	c_pbc_t4_t3_mem1 += ADD_mem[0]

	c_pcb_t0_t3_mem0 = S.Task('c_pcb_t0_t3_mem0', length=1, delay_cost=1)
	S += c_pcb_t0_t3_mem0 >= 70
	c_pcb_t0_t3_mem0 += INPUT_mem_r

	c_pcb_t0_t3_mem1 = S.Task('c_pcb_t0_t3_mem1', length=1, delay_cost=1)
	S += c_pcb_t0_t3_mem1 >= 70
	c_pcb_t0_t3_mem1 += INPUT_mem_r

	c_ac_t41 = S.Task('c_ac_t41', length=1, delay_cost=1)
	S += c_ac_t41 >= 71
	c_ac_t41 += ADD[2]

	c_bc10 = S.Task('c_bc10', length=1, delay_cost=1)
	S += c_bc10 >= 71
	c_bc10 += ADD[1]

	c_pbc_t1_t3_mem0 = S.Task('c_pbc_t1_t3_mem0', length=1, delay_cost=1)
	S += c_pbc_t1_t3_mem0 >= 71
	c_pbc_t1_t3_mem0 += INPUT_mem_r

	c_pbc_t1_t3_mem1 = S.Task('c_pbc_t1_t3_mem1', length=1, delay_cost=1)
	S += c_pbc_t1_t3_mem1 >= 71
	c_pbc_t1_t3_mem1 += INPUT_mem_r

	c_pbc_t4_t3 = S.Task('c_pbc_t4_t3', length=1, delay_cost=1)
	S += c_pbc_t4_t3 >= 71
	c_pbc_t4_t3 += ADD[0]

	c_pcb_t0_t3 = S.Task('c_pcb_t0_t3', length=1, delay_cost=1)
	S += c_pcb_t0_t3 >= 71
	c_pcb_t0_t3 += ADD[3]

	c_bb_t00_mem0 = S.Task('c_bb_t00_mem0', length=1, delay_cost=1)
	S += c_bb_t00_mem0 >= 72
	c_bb_t00_mem0 += INPUT_mem_r

	c_bb_t00_mem1 = S.Task('c_bb_t00_mem1', length=1, delay_cost=1)
	S += c_bb_t00_mem1 >= 72
	c_bb_t00_mem1 += ADD_mem[0]

	c_cc_t01_mem0 = S.Task('c_cc_t01_mem0', length=1, delay_cost=1)
	S += c_cc_t01_mem0 >= 72
	c_cc_t01_mem0 += INPUT_mem_r

	c_cc_t01_mem1 = S.Task('c_cc_t01_mem1', length=1, delay_cost=1)
	S += c_cc_t01_mem1 >= 72
	c_cc_t01_mem1 += ADD_mem[3]

	c_pbc_t1_t3 = S.Task('c_pbc_t1_t3', length=1, delay_cost=1)
	S += c_pbc_t1_t3 >= 72
	c_pbc_t1_t3 += ADD[1]

	c_aa_t00_mem0 = S.Task('c_aa_t00_mem0', length=1, delay_cost=1)
	S += c_aa_t00_mem0 >= 73
	c_aa_t00_mem0 += INPUT_mem_r

	c_aa_t00_mem1 = S.Task('c_aa_t00_mem1', length=1, delay_cost=1)
	S += c_aa_t00_mem1 >= 73
	c_aa_t00_mem1 += ADD_mem[2]

	c_bb_t00 = S.Task('c_bb_t00', length=1, delay_cost=1)
	S += c_bb_t00 >= 73
	c_bb_t00 += ADD[1]

	c_cc_t00_mem0 = S.Task('c_cc_t00_mem0', length=1, delay_cost=1)
	S += c_cc_t00_mem0 >= 73
	c_cc_t00_mem0 += INPUT_mem_r

	c_cc_t00_mem1 = S.Task('c_cc_t00_mem1', length=1, delay_cost=1)
	S += c_cc_t00_mem1 >= 73
	c_cc_t00_mem1 += ADD_mem[0]

	c_cc_t01 = S.Task('c_cc_t01', length=1, delay_cost=1)
	S += c_cc_t01 >= 73
	c_cc_t01 += ADD[2]

	c_cc_t2_t1_in = S.Task('c_cc_t2_t1_in', length=1, delay_cost=1)
	S += c_cc_t2_t1_in >= 73
	c_cc_t2_t1_in += MUL_in[0]

	c_cc_t2_t1_mem0 = S.Task('c_cc_t2_t1_mem0', length=1, delay_cost=1)
	S += c_cc_t2_t1_mem0 >= 73
	c_cc_t2_t1_mem0 += ADD_mem[2]

	c_cc_t2_t1_mem1 = S.Task('c_cc_t2_t1_mem1', length=1, delay_cost=1)
	S += c_cc_t2_t1_mem1 >= 73
	c_cc_t2_t1_mem1 += ADD_mem[0]

	c_aa_t00 = S.Task('c_aa_t00', length=1, delay_cost=1)
	S += c_aa_t00 >= 74
	c_aa_t00 += ADD[0]

	c_aa_t01_mem0 = S.Task('c_aa_t01_mem0', length=1, delay_cost=1)
	S += c_aa_t01_mem0 >= 74
	c_aa_t01_mem0 += INPUT_mem_r

	c_aa_t01_mem1 = S.Task('c_aa_t01_mem1', length=1, delay_cost=1)
	S += c_aa_t01_mem1 >= 74
	c_aa_t01_mem1 += ADD_mem[1]

	c_bb_t01_mem0 = S.Task('c_bb_t01_mem0', length=1, delay_cost=1)
	S += c_bb_t01_mem0 >= 74
	c_bb_t01_mem0 += INPUT_mem_r

	c_bb_t01_mem1 = S.Task('c_bb_t01_mem1', length=1, delay_cost=1)
	S += c_bb_t01_mem1 >= 74
	c_bb_t01_mem1 += ADD_mem[0]

	c_cc_t00 = S.Task('c_cc_t00', length=1, delay_cost=1)
	S += c_cc_t00 >= 74
	c_cc_t00 += ADD[1]

	c_cc_t2_t0_in = S.Task('c_cc_t2_t0_in', length=1, delay_cost=1)
	S += c_cc_t2_t0_in >= 74
	c_cc_t2_t0_in += MUL_in[0]

	c_cc_t2_t0_mem0 = S.Task('c_cc_t2_t0_mem0', length=1, delay_cost=1)
	S += c_cc_t2_t0_mem0 >= 74
	c_cc_t2_t0_mem0 += ADD_mem[1]

	c_cc_t2_t0_mem1 = S.Task('c_cc_t2_t0_mem1', length=1, delay_cost=1)
	S += c_cc_t2_t0_mem1 >= 74
	c_cc_t2_t0_mem1 += ADD_mem[0]

	c_cc_t2_t1 = S.Task('c_cc_t2_t1', length=7, delay_cost=1)
	S += c_cc_t2_t1 >= 74
	c_cc_t2_t1 += MUL[0]

	c_aa_t01 = S.Task('c_aa_t01', length=1, delay_cost=1)
	S += c_aa_t01 >= 75
	c_aa_t01 += ADD[1]

	c_aa_t2_t0_in = S.Task('c_aa_t2_t0_in', length=1, delay_cost=1)
	S += c_aa_t2_t0_in >= 75
	c_aa_t2_t0_in += MUL_in[0]

	c_aa_t2_t0_mem0 = S.Task('c_aa_t2_t0_mem0', length=1, delay_cost=1)
	S += c_aa_t2_t0_mem0 >= 75
	c_aa_t2_t0_mem0 += ADD_mem[0]

	c_aa_t2_t0_mem1 = S.Task('c_aa_t2_t0_mem1', length=1, delay_cost=1)
	S += c_aa_t2_t0_mem1 >= 75
	c_aa_t2_t0_mem1 += ADD_mem[0]

	c_bb_t01 = S.Task('c_bb_t01', length=1, delay_cost=1)
	S += c_bb_t01 >= 75
	c_bb_t01 += ADD[3]

	c_bb_t2_t2_mem0 = S.Task('c_bb_t2_t2_mem0', length=1, delay_cost=1)
	S += c_bb_t2_t2_mem0 >= 75
	c_bb_t2_t2_mem0 += ADD_mem[1]

	c_bb_t2_t2_mem1 = S.Task('c_bb_t2_t2_mem1', length=1, delay_cost=1)
	S += c_bb_t2_t2_mem1 >= 75
	c_bb_t2_t2_mem1 += ADD_mem[3]

	c_cc_t2_t0 = S.Task('c_cc_t2_t0', length=7, delay_cost=1)
	S += c_cc_t2_t0 >= 75
	c_cc_t2_t0 += MUL[0]

	c_cc_t2_t2_mem0 = S.Task('c_cc_t2_t2_mem0', length=1, delay_cost=1)
	S += c_cc_t2_t2_mem0 >= 75
	c_cc_t2_t2_mem0 += ADD_mem[1]

	c_cc_t2_t2_mem1 = S.Task('c_cc_t2_t2_mem1', length=1, delay_cost=1)
	S += c_cc_t2_t2_mem1 >= 75
	c_cc_t2_t2_mem1 += ADD_mem[2]

	c_aa_t2_t0 = S.Task('c_aa_t2_t0', length=7, delay_cost=1)
	S += c_aa_t2_t0 >= 76
	c_aa_t2_t0 += MUL[0]

	c_aa_t2_t1_in = S.Task('c_aa_t2_t1_in', length=1, delay_cost=1)
	S += c_aa_t2_t1_in >= 76
	c_aa_t2_t1_in += MUL_in[0]

	c_aa_t2_t1_mem0 = S.Task('c_aa_t2_t1_mem0', length=1, delay_cost=1)
	S += c_aa_t2_t1_mem0 >= 76
	c_aa_t2_t1_mem0 += ADD_mem[1]

	c_aa_t2_t1_mem1 = S.Task('c_aa_t2_t1_mem1', length=1, delay_cost=1)
	S += c_aa_t2_t1_mem1 >= 76
	c_aa_t2_t1_mem1 += ADD_mem[0]

	c_aa_t2_t2_mem0 = S.Task('c_aa_t2_t2_mem0', length=1, delay_cost=1)
	S += c_aa_t2_t2_mem0 >= 76
	c_aa_t2_t2_mem0 += ADD_mem[0]

	c_aa_t2_t2_mem1 = S.Task('c_aa_t2_t2_mem1', length=1, delay_cost=1)
	S += c_aa_t2_t2_mem1 >= 76
	c_aa_t2_t2_mem1 += ADD_mem[1]

	c_bb_t2_t2 = S.Task('c_bb_t2_t2', length=1, delay_cost=1)
	S += c_bb_t2_t2 >= 76
	c_bb_t2_t2 += ADD[3]

	c_cc_t2_t2 = S.Task('c_cc_t2_t2', length=1, delay_cost=1)
	S += c_cc_t2_t2 >= 76
	c_cc_t2_t2 += ADD[1]

	c_aa_t2_t1 = S.Task('c_aa_t2_t1', length=7, delay_cost=1)
	S += c_aa_t2_t1 >= 77
	c_aa_t2_t1 += MUL[0]

	c_aa_t2_t2 = S.Task('c_aa_t2_t2', length=1, delay_cost=1)
	S += c_aa_t2_t2 >= 77
	c_aa_t2_t2 += ADD[0]

	c_bb_t2_t1_in = S.Task('c_bb_t2_t1_in', length=1, delay_cost=1)
	S += c_bb_t2_t1_in >= 77
	c_bb_t2_t1_in += MUL_in[0]

	c_bb_t2_t1_mem0 = S.Task('c_bb_t2_t1_mem0', length=1, delay_cost=1)
	S += c_bb_t2_t1_mem0 >= 77
	c_bb_t2_t1_mem0 += ADD_mem[3]

	c_bb_t2_t1_mem1 = S.Task('c_bb_t2_t1_mem1', length=1, delay_cost=1)
	S += c_bb_t2_t1_mem1 >= 77
	c_bb_t2_t1_mem1 += ADD_mem[2]

	c_bb_t2_t0_in = S.Task('c_bb_t2_t0_in', length=1, delay_cost=1)
	S += c_bb_t2_t0_in >= 78
	c_bb_t2_t0_in += MUL_in[0]

	c_bb_t2_t0_mem0 = S.Task('c_bb_t2_t0_mem0', length=1, delay_cost=1)
	S += c_bb_t2_t0_mem0 >= 78
	c_bb_t2_t0_mem0 += ADD_mem[1]

	c_bb_t2_t0_mem1 = S.Task('c_bb_t2_t0_mem1', length=1, delay_cost=1)
	S += c_bb_t2_t0_mem1 >= 78
	c_bb_t2_t0_mem1 += ADD_mem[2]

	c_bb_t2_t1 = S.Task('c_bb_t2_t1', length=7, delay_cost=1)
	S += c_bb_t2_t1 >= 78
	c_bb_t2_t1 += MUL[0]

	c_bb_t2_t0 = S.Task('c_bb_t2_t0', length=7, delay_cost=1)
	S += c_bb_t2_t0 >= 79
	c_bb_t2_t0 += MUL[0]

	c_cc_t2_t4_in = S.Task('c_cc_t2_t4_in', length=1, delay_cost=1)
	S += c_cc_t2_t4_in >= 79
	c_cc_t2_t4_in += MUL_in[0]

	c_cc_t2_t4_mem0 = S.Task('c_cc_t2_t4_mem0', length=1, delay_cost=1)
	S += c_cc_t2_t4_mem0 >= 79
	c_cc_t2_t4_mem0 += ADD_mem[1]

	c_cc_t2_t4_mem1 = S.Task('c_cc_t2_t4_mem1', length=1, delay_cost=1)
	S += c_cc_t2_t4_mem1 >= 79
	c_cc_t2_t4_mem1 += ADD_mem[1]

	c_bb_t2_t4_in = S.Task('c_bb_t2_t4_in', length=1, delay_cost=1)
	S += c_bb_t2_t4_in >= 80
	c_bb_t2_t4_in += MUL_in[0]

	c_bb_t2_t4_mem0 = S.Task('c_bb_t2_t4_mem0', length=1, delay_cost=1)
	S += c_bb_t2_t4_mem0 >= 80
	c_bb_t2_t4_mem0 += ADD_mem[3]

	c_bb_t2_t4_mem1 = S.Task('c_bb_t2_t4_mem1', length=1, delay_cost=1)
	S += c_bb_t2_t4_mem1 >= 80
	c_bb_t2_t4_mem1 += ADD_mem[0]

	c_cc_t2_t4 = S.Task('c_cc_t2_t4', length=7, delay_cost=1)
	S += c_cc_t2_t4 >= 80
	c_cc_t2_t4 += MUL[0]

	c_aa_t2_t4_in = S.Task('c_aa_t2_t4_in', length=1, delay_cost=1)
	S += c_aa_t2_t4_in >= 81
	c_aa_t2_t4_in += MUL_in[0]

	c_aa_t2_t4_mem0 = S.Task('c_aa_t2_t4_mem0', length=1, delay_cost=1)
	S += c_aa_t2_t4_mem0 >= 81
	c_aa_t2_t4_mem0 += ADD_mem[0]

	c_aa_t2_t4_mem1 = S.Task('c_aa_t2_t4_mem1', length=1, delay_cost=1)
	S += c_aa_t2_t4_mem1 >= 81
	c_aa_t2_t4_mem1 += ADD_mem[1]

	c_bb_t2_t4 = S.Task('c_bb_t2_t4', length=7, delay_cost=1)
	S += c_bb_t2_t4 >= 81
	c_bb_t2_t4 += MUL[0]

	c_aa_t2_t4 = S.Task('c_aa_t2_t4', length=7, delay_cost=1)
	S += c_aa_t2_t4 >= 82
	c_aa_t2_t4 += MUL[0]

	c_cc_t20_mem0 = S.Task('c_cc_t20_mem0', length=1, delay_cost=1)
	S += c_cc_t20_mem0 >= 82
	c_cc_t20_mem0 += MUL_mem[0]

	c_cc_t20_mem1 = S.Task('c_cc_t20_mem1', length=1, delay_cost=1)
	S += c_cc_t20_mem1 >= 82
	c_cc_t20_mem1 += MUL_mem[0]

	c_cc_t20 = S.Task('c_cc_t20', length=1, delay_cost=1)
	S += c_cc_t20 >= 83
	c_cc_t20 += ADD[1]

	c_cc_t2_t5_mem0 = S.Task('c_cc_t2_t5_mem0', length=1, delay_cost=1)
	S += c_cc_t2_t5_mem0 >= 83
	c_cc_t2_t5_mem0 += MUL_mem[0]

	c_cc_t2_t5_mem1 = S.Task('c_cc_t2_t5_mem1', length=1, delay_cost=1)
	S += c_cc_t2_t5_mem1 >= 83
	c_cc_t2_t5_mem1 += MUL_mem[0]

	c_aa_t20_mem0 = S.Task('c_aa_t20_mem0', length=1, delay_cost=1)
	S += c_aa_t20_mem0 >= 84
	c_aa_t20_mem0 += MUL_mem[0]

	c_aa_t20_mem1 = S.Task('c_aa_t20_mem1', length=1, delay_cost=1)
	S += c_aa_t20_mem1 >= 84
	c_aa_t20_mem1 += MUL_mem[0]

	c_cc_t2_t5 = S.Task('c_cc_t2_t5', length=1, delay_cost=1)
	S += c_cc_t2_t5 >= 84
	c_cc_t2_t5 += ADD[1]

	c_aa_t20 = S.Task('c_aa_t20', length=1, delay_cost=1)
	S += c_aa_t20 >= 85
	c_aa_t20 += ADD[2]

	c_aa_t2_t5_mem0 = S.Task('c_aa_t2_t5_mem0', length=1, delay_cost=1)
	S += c_aa_t2_t5_mem0 >= 85
	c_aa_t2_t5_mem0 += MUL_mem[0]

	c_aa_t2_t5_mem1 = S.Task('c_aa_t2_t5_mem1', length=1, delay_cost=1)
	S += c_aa_t2_t5_mem1 >= 85
	c_aa_t2_t5_mem1 += MUL_mem[0]

	c_aa_t2_t5 = S.Task('c_aa_t2_t5', length=1, delay_cost=1)
	S += c_aa_t2_t5 >= 86
	c_aa_t2_t5 += ADD[0]

	c_bb_t2_t5_mem0 = S.Task('c_bb_t2_t5_mem0', length=1, delay_cost=1)
	S += c_bb_t2_t5_mem0 >= 86
	c_bb_t2_t5_mem0 += MUL_mem[0]

	c_bb_t2_t5_mem1 = S.Task('c_bb_t2_t5_mem1', length=1, delay_cost=1)
	S += c_bb_t2_t5_mem1 >= 86
	c_bb_t2_t5_mem1 += MUL_mem[0]

	c_bb_t20_mem0 = S.Task('c_bb_t20_mem0', length=1, delay_cost=1)
	S += c_bb_t20_mem0 >= 87
	c_bb_t20_mem0 += MUL_mem[0]

	c_bb_t20_mem1 = S.Task('c_bb_t20_mem1', length=1, delay_cost=1)
	S += c_bb_t20_mem1 >= 87
	c_bb_t20_mem1 += MUL_mem[0]

	c_bb_t2_t5 = S.Task('c_bb_t2_t5', length=1, delay_cost=1)
	S += c_bb_t2_t5 >= 87
	c_bb_t2_t5 += ADD[2]

	c_bb_t20 = S.Task('c_bb_t20', length=1, delay_cost=1)
	S += c_bb_t20 >= 88
	c_bb_t20 += ADD[2]


	# new tasks
	c_aa_t21 = S.Task('c_aa_t21', length=1, delay_cost=1)
	c_aa_t21 += alt(ADD)

	c_aa_t21_mem0 = S.Task('c_aa_t21_mem0', length=1, delay_cost=1)
	c_aa_t21_mem0 += MUL_mem[0]
	S += 88 < c_aa_t21_mem0
	S += c_aa_t21_mem0 <= c_aa_t21

	c_aa_t21_mem1 = S.Task('c_aa_t21_mem1', length=1, delay_cost=1)
	c_aa_t21_mem1 += ADD_mem[0]
	S += 86 < c_aa_t21_mem1
	S += c_aa_t21_mem1 <= c_aa_t21

	c_aa_t50 = S.Task('c_aa_t50', length=1, delay_cost=1)
	c_aa_t50 += alt(ADD)

	c_aa_t50_mem0 = S.Task('c_aa_t50_mem0', length=1, delay_cost=1)
	c_aa_t50_mem0 += ADD_mem[2]
	S += 17 < c_aa_t50_mem0
	S += c_aa_t50_mem0 <= c_aa_t50

	c_aa_t50_mem1 = S.Task('c_aa_t50_mem1', length=1, delay_cost=1)
	c_aa_t50_mem1 += ADD_mem[3]
	S += 35 < c_aa_t50_mem1
	S += c_aa_t50_mem1 <= c_aa_t50

	c_aa_t51 = S.Task('c_aa_t51', length=1, delay_cost=1)
	c_aa_t51 += alt(ADD)

	c_aa_t51_mem0 = S.Task('c_aa_t51_mem0', length=1, delay_cost=1)
	c_aa_t51_mem0 += ADD_mem[3]
	S += 33 < c_aa_t51_mem0
	S += c_aa_t51_mem0 <= c_aa_t51

	c_aa_t51_mem1 = S.Task('c_aa_t51_mem1', length=1, delay_cost=1)
	c_aa_t51_mem1 += ADD_mem[1]
	S += 35 < c_aa_t51_mem1
	S += c_aa_t51_mem1 <= c_aa_t51

	c_bb_t21 = S.Task('c_bb_t21', length=1, delay_cost=1)
	c_bb_t21 += alt(ADD)

	c_bb_t21_mem0 = S.Task('c_bb_t21_mem0', length=1, delay_cost=1)
	c_bb_t21_mem0 += MUL_mem[0]
	S += 87 < c_bb_t21_mem0
	S += c_bb_t21_mem0 <= c_bb_t21

	c_bb_t21_mem1 = S.Task('c_bb_t21_mem1', length=1, delay_cost=1)
	c_bb_t21_mem1 += ADD_mem[2]
	S += 87 < c_bb_t21_mem1
	S += c_bb_t21_mem1 <= c_bb_t21

	c_bb_t50 = S.Task('c_bb_t50', length=1, delay_cost=1)
	c_bb_t50 += alt(ADD)

	c_bb_t50_mem0 = S.Task('c_bb_t50_mem0', length=1, delay_cost=1)
	c_bb_t50_mem0 += ADD_mem[1]
	S += 16 < c_bb_t50_mem0
	S += c_bb_t50_mem0 <= c_bb_t50

	c_bb_t50_mem1 = S.Task('c_bb_t50_mem1', length=1, delay_cost=1)
	c_bb_t50_mem1 += ADD_mem[0]
	S += 38 < c_bb_t50_mem1
	S += c_bb_t50_mem1 <= c_bb_t50

	c_bb_t51 = S.Task('c_bb_t51', length=1, delay_cost=1)
	c_bb_t51 += alt(ADD)

	c_bb_t51_mem0 = S.Task('c_bb_t51_mem0', length=1, delay_cost=1)
	c_bb_t51_mem0 += ADD_mem[2]
	S += 36 < c_bb_t51_mem0
	S += c_bb_t51_mem0 <= c_bb_t51

	c_bb_t51_mem1 = S.Task('c_bb_t51_mem1', length=1, delay_cost=1)
	c_bb_t51_mem1 += ADD_mem[2]
	S += 38 < c_bb_t51_mem1
	S += c_bb_t51_mem1 <= c_bb_t51

	c_cc_t21 = S.Task('c_cc_t21', length=1, delay_cost=1)
	c_cc_t21 += alt(ADD)

	c_cc_t21_mem0 = S.Task('c_cc_t21_mem0', length=1, delay_cost=1)
	c_cc_t21_mem0 += MUL_mem[0]
	S += 86 < c_cc_t21_mem0
	S += c_cc_t21_mem0 <= c_cc_t21

	c_cc_t21_mem1 = S.Task('c_cc_t21_mem1', length=1, delay_cost=1)
	c_cc_t21_mem1 += ADD_mem[1]
	S += 84 < c_cc_t21_mem1
	S += c_cc_t21_mem1 <= c_cc_t21

	c_cc_t50 = S.Task('c_cc_t50', length=1, delay_cost=1)
	c_cc_t50 += alt(ADD)

	c_cc_t50_mem0 = S.Task('c_cc_t50_mem0', length=1, delay_cost=1)
	c_cc_t50_mem0 += ADD_mem[0]
	S += 10 < c_cc_t50_mem0
	S += c_cc_t50_mem0 <= c_cc_t50

	c_cc_t50_mem1 = S.Task('c_cc_t50_mem1', length=1, delay_cost=1)
	c_cc_t50_mem1 += ADD_mem[3]
	S += 25 < c_cc_t50_mem1
	S += c_cc_t50_mem1 <= c_cc_t50

	c_cc_t51 = S.Task('c_cc_t51', length=1, delay_cost=1)
	c_cc_t51 += alt(ADD)

	c_cc_t51_mem0 = S.Task('c_cc_t51_mem0', length=1, delay_cost=1)
	c_cc_t51_mem0 += ADD_mem[3]
	S += 23 < c_cc_t51_mem0
	S += c_cc_t51_mem0 <= c_cc_t51

	c_cc_t51_mem1 = S.Task('c_cc_t51_mem1', length=1, delay_cost=1)
	c_cc_t51_mem1 += ADD_mem[1]
	S += 25 < c_cc_t51_mem1
	S += c_cc_t51_mem1 <= c_cc_t51

	c_ab00 = S.Task('c_ab00', length=1, delay_cost=1)
	c_ab00 += alt(ADD)

	c_ab00_mem0 = S.Task('c_ab00_mem0', length=1, delay_cost=1)
	c_ab00_mem0 += ADD_mem[2]
	S += 18 < c_ab00_mem0
	S += c_ab00_mem0 <= c_ab00

	c_ab00_mem1 = S.Task('c_ab00_mem1', length=1, delay_cost=1)
	c_ab00_mem1 += ADD_mem[3]
	S += 70 < c_ab00_mem1
	S += c_ab00_mem1 <= c_ab00

	c_ab01 = S.Task('c_ab01', length=1, delay_cost=1)
	c_ab01 += alt(ADD)

	c_ab01_mem0 = S.Task('c_ab01_mem0', length=1, delay_cost=1)
	c_ab01_mem0 += ADD_mem[0]
	S += 25 < c_ab01_mem0
	S += c_ab01_mem0 <= c_ab01

	c_ab01_mem1 = S.Task('c_ab01_mem1', length=1, delay_cost=1)
	c_ab01_mem1 += ADD_mem[2]
	S += 67 < c_ab01_mem1
	S += c_ab01_mem1 <= c_ab01

	c_ab11 = S.Task('c_ab11', length=1, delay_cost=1)
	c_ab11 += alt(ADD)

	c_ab11_mem0 = S.Task('c_ab11_mem0', length=1, delay_cost=1)
	c_ab11_mem0 += ADD_mem[1]
	S += 67 < c_ab11_mem0
	S += c_ab11_mem0 <= c_ab11

	c_ab11_mem1 = S.Task('c_ab11_mem1', length=1, delay_cost=1)
	c_ab11_mem1 += ADD_mem[2]
	S += 68 < c_ab11_mem1
	S += c_ab11_mem1 <= c_ab11

	c_bc00 = S.Task('c_bc00', length=1, delay_cost=1)
	c_bc00 += alt(ADD)

	c_bc00_mem0 = S.Task('c_bc00_mem0', length=1, delay_cost=1)
	c_bc00_mem0 += ADD_mem[0]
	S += 41 < c_bc00_mem0
	S += c_bc00_mem0 <= c_bc00

	c_bc00_mem1 = S.Task('c_bc00_mem1', length=1, delay_cost=1)
	c_bc00_mem1 += ADD_mem[3]
	S += 69 < c_bc00_mem1
	S += c_bc00_mem1 <= c_bc00

	c_bc01 = S.Task('c_bc01', length=1, delay_cost=1)
	c_bc01 += alt(ADD)

	c_bc01_mem0 = S.Task('c_bc01_mem0', length=1, delay_cost=1)
	c_bc01_mem0 += ADD_mem[3]
	S += 68 < c_bc01_mem0
	S += c_bc01_mem0 <= c_bc01

	c_bc01_mem1 = S.Task('c_bc01_mem1', length=1, delay_cost=1)
	c_bc01_mem1 += ADD_mem[1]
	S += 69 < c_bc01_mem1
	S += c_bc01_mem1 <= c_bc01

	c_bc11 = S.Task('c_bc11', length=1, delay_cost=1)
	c_bc11 += alt(ADD)

	c_bc11_mem0 = S.Task('c_bc11_mem0', length=1, delay_cost=1)
	c_bc11_mem0 += ADD_mem[2]
	S += 70 < c_bc11_mem0
	S += c_bc11_mem0 <= c_bc11

	c_bc11_mem1 = S.Task('c_bc11_mem1', length=1, delay_cost=1)
	c_bc11_mem1 += ADD_mem[1]
	S += 70 < c_bc11_mem1
	S += c_bc11_mem1 <= c_bc11

	c_ac00 = S.Task('c_ac00', length=1, delay_cost=1)
	c_ac00 += alt(ADD)

	c_ac00_mem0 = S.Task('c_ac00_mem0', length=1, delay_cost=1)
	c_ac00_mem0 += ADD_mem[3]
	S += 46 < c_ac00_mem0
	S += c_ac00_mem0 <= c_ac00

	c_ac00_mem1 = S.Task('c_ac00_mem1', length=1, delay_cost=1)
	c_ac00_mem1 += ADD_mem[3]
	S += 59 < c_ac00_mem1
	S += c_ac00_mem1 <= c_ac00

	c_ac01 = S.Task('c_ac01', length=1, delay_cost=1)
	c_ac01 += alt(ADD)

	c_ac01_mem0 = S.Task('c_ac01_mem0', length=1, delay_cost=1)
	c_ac01_mem0 += ADD_mem[1]
	S += 62 < c_ac01_mem0
	S += c_ac01_mem0 <= c_ac01

	c_ac01_mem1 = S.Task('c_ac01_mem1', length=1, delay_cost=1)
	c_ac01_mem1 += ADD_mem[2]
	S += 60 < c_ac01_mem1
	S += c_ac01_mem1 <= c_ac01

	c_ac11 = S.Task('c_ac11', length=1, delay_cost=1)
	c_ac11 += alt(ADD)

	c_ac11_mem0 = S.Task('c_ac11_mem0', length=1, delay_cost=1)
	c_ac11_mem0 += ADD_mem[2]
	S += 71 < c_ac11_mem0
	S += c_ac11_mem0 <= c_ac11

	c_ac11_mem1 = S.Task('c_ac11_mem1', length=1, delay_cost=1)
	c_ac11_mem1 += ADD_mem[2]
	S += 64 < c_ac11_mem1
	S += c_ac11_mem1 <= c_ac11

	c_ccxi_y1_0 = S.Task('c_ccxi_y1_0', length=1, delay_cost=1)
	c_ccxi_y1_0 += alt(ADD)

	c_ccxi_y1_0_mem0 = S.Task('c_ccxi_y1_0_mem0', length=1, delay_cost=1)
	c_ccxi_y1_0_mem0 += ADD_mem[0]
	S += 11 < c_ccxi_y1_0_mem0
	S += c_ccxi_y1_0_mem0 <= c_ccxi_y1_0

	c_ccxi_y1_0_mem1 = S.Task('c_ccxi_y1_0_mem1', length=1, delay_cost=1)
	c_ccxi_y1_0_mem1 += ADD_mem[3]
	S += 26 < c_ccxi_y1_0_mem1
	S += c_ccxi_y1_0_mem1 <= c_ccxi_y1_0

	c_ccxi_y1_1 = S.Task('c_ccxi_y1_1', length=1, delay_cost=1)
	c_ccxi_y1_1 += alt(ADD)

	c_ccxi_y1_1_mem0 = S.Task('c_ccxi_y1_1_mem0', length=1, delay_cost=1)
	c_ccxi_y1_1_mem0 += ADD_mem[3]
	S += 26 < c_ccxi_y1_1_mem0
	S += c_ccxi_y1_1_mem0 <= c_ccxi_y1_1

	c_ccxi_y1_1_mem1 = S.Task('c_ccxi_y1_1_mem1', length=1, delay_cost=1)
	c_ccxi_y1_1_mem1 += ADD_mem[0]
	S += 11 < c_ccxi_y1_1_mem1
	S += c_ccxi_y1_1_mem1 <= c_ccxi_y1_1

	c_pc10 = S.Task('c_pc10', length=1, delay_cost=1)
	c_pc10 += alt(ADD)

	c_pc10_mem0 = S.Task('c_pc10_mem0', length=1, delay_cost=1)
	c_pc10_mem0 += ADD_mem[1]
	S += 17 < c_pc10_mem0
	S += c_pc10_mem0 <= c_pc10

	c_pc10_mem1 = S.Task('c_pc10_mem1', length=1, delay_cost=1)
	c_pc10_mem1 += ADD_mem[0]
	S += 60 < c_pc10_mem1
	S += c_pc10_mem1 <= c_pc10

	c_aa00 = S.Task('c_aa00', length=1, delay_cost=1)
	c_aa00 += alt(ADD)

	c_aa00_mem0 = S.Task('c_aa00_mem0', length=1, delay_cost=1)
	c_aa00_mem0 += ADD_mem[2]
	S += 85 < c_aa00_mem0
	S += c_aa00_mem0 <= c_aa00

	c_aa00_mem1 = S.Task('c_aa00_mem1', length=1, delay_cost=1)
	c_aa00_mem1 += alt(ADD_mem)
	S += (c_aa_t50*ADD[0]) < c_aa00_mem1*ADD_mem[0]
	S += (c_aa_t50*ADD[1]) < c_aa00_mem1*ADD_mem[1]
	S += (c_aa_t50*ADD[2]) < c_aa00_mem1*ADD_mem[2]
	S += (c_aa_t50*ADD[3]) < c_aa00_mem1*ADD_mem[3]
	S += c_aa00_mem1 <= c_aa00

	c_aa01 = S.Task('c_aa01', length=1, delay_cost=1)
	c_aa01 += alt(ADD)

	c_aa01_mem0 = S.Task('c_aa01_mem0', length=1, delay_cost=1)
	c_aa01_mem0 += alt(ADD_mem)
	S += (c_aa_t21*ADD[0]) < c_aa01_mem0*ADD_mem[0]
	S += (c_aa_t21*ADD[1]) < c_aa01_mem0*ADD_mem[1]
	S += (c_aa_t21*ADD[2]) < c_aa01_mem0*ADD_mem[2]
	S += (c_aa_t21*ADD[3]) < c_aa01_mem0*ADD_mem[3]
	S += c_aa01_mem0 <= c_aa01

	c_aa01_mem1 = S.Task('c_aa01_mem1', length=1, delay_cost=1)
	c_aa01_mem1 += alt(ADD_mem)
	S += (c_aa_t51*ADD[0]) < c_aa01_mem1*ADD_mem[0]
	S += (c_aa_t51*ADD[1]) < c_aa01_mem1*ADD_mem[1]
	S += (c_aa_t51*ADD[2]) < c_aa01_mem1*ADD_mem[2]
	S += (c_aa_t51*ADD[3]) < c_aa01_mem1*ADD_mem[3]
	S += c_aa01_mem1 <= c_aa01

	c_bb00 = S.Task('c_bb00', length=1, delay_cost=1)
	c_bb00 += alt(ADD)

	c_bb00_mem0 = S.Task('c_bb00_mem0', length=1, delay_cost=1)
	c_bb00_mem0 += ADD_mem[2]
	S += 88 < c_bb00_mem0
	S += c_bb00_mem0 <= c_bb00

	c_bb00_mem1 = S.Task('c_bb00_mem1', length=1, delay_cost=1)
	c_bb00_mem1 += alt(ADD_mem)
	S += (c_bb_t50*ADD[0]) < c_bb00_mem1*ADD_mem[0]
	S += (c_bb_t50*ADD[1]) < c_bb00_mem1*ADD_mem[1]
	S += (c_bb_t50*ADD[2]) < c_bb00_mem1*ADD_mem[2]
	S += (c_bb_t50*ADD[3]) < c_bb00_mem1*ADD_mem[3]
	S += c_bb00_mem1 <= c_bb00

	c_bb01 = S.Task('c_bb01', length=1, delay_cost=1)
	c_bb01 += alt(ADD)

	c_bb01_mem0 = S.Task('c_bb01_mem0', length=1, delay_cost=1)
	c_bb01_mem0 += alt(ADD_mem)
	S += (c_bb_t21*ADD[0]) < c_bb01_mem0*ADD_mem[0]
	S += (c_bb_t21*ADD[1]) < c_bb01_mem0*ADD_mem[1]
	S += (c_bb_t21*ADD[2]) < c_bb01_mem0*ADD_mem[2]
	S += (c_bb_t21*ADD[3]) < c_bb01_mem0*ADD_mem[3]
	S += c_bb01_mem0 <= c_bb01

	c_bb01_mem1 = S.Task('c_bb01_mem1', length=1, delay_cost=1)
	c_bb01_mem1 += alt(ADD_mem)
	S += (c_bb_t51*ADD[0]) < c_bb01_mem1*ADD_mem[0]
	S += (c_bb_t51*ADD[1]) < c_bb01_mem1*ADD_mem[1]
	S += (c_bb_t51*ADD[2]) < c_bb01_mem1*ADD_mem[2]
	S += (c_bb_t51*ADD[3]) < c_bb01_mem1*ADD_mem[3]
	S += c_bb01_mem1 <= c_bb01

	c_cc00 = S.Task('c_cc00', length=1, delay_cost=1)
	c_cc00 += alt(ADD)

	c_cc00_mem0 = S.Task('c_cc00_mem0', length=1, delay_cost=1)
	c_cc00_mem0 += ADD_mem[1]
	S += 83 < c_cc00_mem0
	S += c_cc00_mem0 <= c_cc00

	c_cc00_mem1 = S.Task('c_cc00_mem1', length=1, delay_cost=1)
	c_cc00_mem1 += alt(ADD_mem)
	S += (c_cc_t50*ADD[0]) < c_cc00_mem1*ADD_mem[0]
	S += (c_cc_t50*ADD[1]) < c_cc00_mem1*ADD_mem[1]
	S += (c_cc_t50*ADD[2]) < c_cc00_mem1*ADD_mem[2]
	S += (c_cc_t50*ADD[3]) < c_cc00_mem1*ADD_mem[3]
	S += c_cc00_mem1 <= c_cc00

	c_cc01 = S.Task('c_cc01', length=1, delay_cost=1)
	c_cc01 += alt(ADD)

	c_cc01_mem0 = S.Task('c_cc01_mem0', length=1, delay_cost=1)
	c_cc01_mem0 += alt(ADD_mem)
	S += (c_cc_t21*ADD[0]) < c_cc01_mem0*ADD_mem[0]
	S += (c_cc_t21*ADD[1]) < c_cc01_mem0*ADD_mem[1]
	S += (c_cc_t21*ADD[2]) < c_cc01_mem0*ADD_mem[2]
	S += (c_cc_t21*ADD[3]) < c_cc01_mem0*ADD_mem[3]
	S += c_cc01_mem0 <= c_cc01

	c_cc01_mem1 = S.Task('c_cc01_mem1', length=1, delay_cost=1)
	c_cc01_mem1 += alt(ADD_mem)
	S += (c_cc_t51*ADD[0]) < c_cc01_mem1*ADD_mem[0]
	S += (c_cc_t51*ADD[1]) < c_cc01_mem1*ADD_mem[1]
	S += (c_cc_t51*ADD[2]) < c_cc01_mem1*ADD_mem[2]
	S += (c_cc_t51*ADD[3]) < c_cc01_mem1*ADD_mem[3]
	S += c_cc01_mem1 <= c_cc01

	c_bcxi_y1_0 = S.Task('c_bcxi_y1_0', length=1, delay_cost=1)
	c_bcxi_y1_0 += alt(ADD)

	c_bcxi_y1_0_mem0 = S.Task('c_bcxi_y1_0_mem0', length=1, delay_cost=1)
	c_bcxi_y1_0_mem0 += ADD_mem[1]
	S += 71 < c_bcxi_y1_0_mem0
	S += c_bcxi_y1_0_mem0 <= c_bcxi_y1_0

	c_bcxi_y1_0_mem1 = S.Task('c_bcxi_y1_0_mem1', length=1, delay_cost=1)
	c_bcxi_y1_0_mem1 += alt(ADD_mem)
	S += (c_bc11*ADD[0]) < c_bcxi_y1_0_mem1*ADD_mem[0]
	S += (c_bc11*ADD[1]) < c_bcxi_y1_0_mem1*ADD_mem[1]
	S += (c_bc11*ADD[2]) < c_bcxi_y1_0_mem1*ADD_mem[2]
	S += (c_bc11*ADD[3]) < c_bcxi_y1_0_mem1*ADD_mem[3]
	S += c_bcxi_y1_0_mem1 <= c_bcxi_y1_0

	c_bcxi_y1_1 = S.Task('c_bcxi_y1_1', length=1, delay_cost=1)
	c_bcxi_y1_1 += alt(ADD)

	c_bcxi_y1_1_mem0 = S.Task('c_bcxi_y1_1_mem0', length=1, delay_cost=1)
	c_bcxi_y1_1_mem0 += alt(ADD_mem)
	S += (c_bc11*ADD[0]) < c_bcxi_y1_1_mem0*ADD_mem[0]
	S += (c_bc11*ADD[1]) < c_bcxi_y1_1_mem0*ADD_mem[1]
	S += (c_bc11*ADD[2]) < c_bcxi_y1_1_mem0*ADD_mem[2]
	S += (c_bc11*ADD[3]) < c_bcxi_y1_1_mem0*ADD_mem[3]
	S += c_bcxi_y1_1_mem0 <= c_bcxi_y1_1

	c_bcxi_y1_1_mem1 = S.Task('c_bcxi_y1_1_mem1', length=1, delay_cost=1)
	c_bcxi_y1_1_mem1 += ADD_mem[1]
	S += 71 < c_bcxi_y1_1_mem1
	S += c_bcxi_y1_1_mem1 <= c_bcxi_y1_1

	c_pa10 = S.Task('c_pa10', length=1, delay_cost=1)
	c_pa10 += alt(ADD)

	c_pa10_mem0 = S.Task('c_pa10_mem0', length=1, delay_cost=1)
	c_pa10_mem0 += ADD_mem[1]
	S += 18 < c_pa10_mem0
	S += c_pa10_mem0 <= c_pa10

	c_pa10_mem1 = S.Task('c_pa10_mem1', length=1, delay_cost=1)
	c_pa10_mem1 += alt(ADD_mem)
	S += (c_bc00*ADD[0]) < c_pa10_mem1*ADD_mem[0]
	S += (c_bc00*ADD[1]) < c_pa10_mem1*ADD_mem[1]
	S += (c_bc00*ADD[2]) < c_pa10_mem1*ADD_mem[2]
	S += (c_bc00*ADD[3]) < c_pa10_mem1*ADD_mem[3]
	S += c_pa10_mem1 <= c_pa10

	c_pa11 = S.Task('c_pa11', length=1, delay_cost=1)
	c_pa11 += alt(ADD)

	c_pa11_mem0 = S.Task('c_pa11_mem0', length=1, delay_cost=1)
	c_pa11_mem0 += ADD_mem[3]
	S += 36 < c_pa11_mem0
	S += c_pa11_mem0 <= c_pa11

	c_pa11_mem1 = S.Task('c_pa11_mem1', length=1, delay_cost=1)
	c_pa11_mem1 += alt(ADD_mem)
	S += (c_bc01*ADD[0]) < c_pa11_mem1*ADD_mem[0]
	S += (c_bc01*ADD[1]) < c_pa11_mem1*ADD_mem[1]
	S += (c_bc01*ADD[2]) < c_pa11_mem1*ADD_mem[2]
	S += (c_bc01*ADD[3]) < c_pa11_mem1*ADD_mem[3]
	S += c_pa11_mem1 <= c_pa11

	c_pb00 = S.Task('c_pb00', length=1, delay_cost=1)
	c_pb00 += alt(ADD)

	c_pb00_mem0 = S.Task('c_pb00_mem0', length=1, delay_cost=1)
	c_pb00_mem0 += alt(ADD_mem)
	S += (c_ccxi_y1_0*ADD[0]) < c_pb00_mem0*ADD_mem[0]
	S += (c_ccxi_y1_0*ADD[1]) < c_pb00_mem0*ADD_mem[1]
	S += (c_ccxi_y1_0*ADD[2]) < c_pb00_mem0*ADD_mem[2]
	S += (c_ccxi_y1_0*ADD[3]) < c_pb00_mem0*ADD_mem[3]
	S += c_pb00_mem0 <= c_pb00

	c_pb00_mem1 = S.Task('c_pb00_mem1', length=1, delay_cost=1)
	c_pb00_mem1 += alt(ADD_mem)
	S += (c_ab00*ADD[0]) < c_pb00_mem1*ADD_mem[0]
	S += (c_ab00*ADD[1]) < c_pb00_mem1*ADD_mem[1]
	S += (c_ab00*ADD[2]) < c_pb00_mem1*ADD_mem[2]
	S += (c_ab00*ADD[3]) < c_pb00_mem1*ADD_mem[3]
	S += c_pb00_mem1 <= c_pb00

	c_pb01 = S.Task('c_pb01', length=1, delay_cost=1)
	c_pb01 += alt(ADD)

	c_pb01_mem0 = S.Task('c_pb01_mem0', length=1, delay_cost=1)
	c_pb01_mem0 += alt(ADD_mem)
	S += (c_ccxi_y1_1*ADD[0]) < c_pb01_mem0*ADD_mem[0]
	S += (c_ccxi_y1_1*ADD[1]) < c_pb01_mem0*ADD_mem[1]
	S += (c_ccxi_y1_1*ADD[2]) < c_pb01_mem0*ADD_mem[2]
	S += (c_ccxi_y1_1*ADD[3]) < c_pb01_mem0*ADD_mem[3]
	S += c_pb01_mem0 <= c_pb01

	c_pb01_mem1 = S.Task('c_pb01_mem1', length=1, delay_cost=1)
	c_pb01_mem1 += alt(ADD_mem)
	S += (c_ab01*ADD[0]) < c_pb01_mem1*ADD_mem[0]
	S += (c_ab01*ADD[1]) < c_pb01_mem1*ADD_mem[1]
	S += (c_ab01*ADD[2]) < c_pb01_mem1*ADD_mem[2]
	S += (c_ab01*ADD[3]) < c_pb01_mem1*ADD_mem[3]
	S += c_pb01_mem1 <= c_pb01

	c_pc11 = S.Task('c_pc11', length=1, delay_cost=1)
	c_pc11 += alt(ADD)

	c_pc11_mem0 = S.Task('c_pc11_mem0', length=1, delay_cost=1)
	c_pc11_mem0 += ADD_mem[1]
	S += 39 < c_pc11_mem0
	S += c_pc11_mem0 <= c_pc11

	c_pc11_mem1 = S.Task('c_pc11_mem1', length=1, delay_cost=1)
	c_pc11_mem1 += alt(ADD_mem)
	S += (c_ac11*ADD[0]) < c_pc11_mem1*ADD_mem[0]
	S += (c_ac11*ADD[1]) < c_pc11_mem1*ADD_mem[1]
	S += (c_ac11*ADD[2]) < c_pc11_mem1*ADD_mem[2]
	S += (c_ac11*ADD[3]) < c_pc11_mem1*ADD_mem[3]
	S += c_pc11_mem1 <= c_pc11

	c_pcb_t1_t0_in = S.Task('c_pcb_t1_t0_in', length=1, delay_cost=1)
	c_pcb_t1_t0_in += alt(MUL_in)
	c_pcb_t1_t0 = S.Task('c_pcb_t1_t0', length=7, delay_cost=1)
	c_pcb_t1_t0 += alt(MUL)
	S += c_pcb_t1_t0>=c_pcb_t1_t0_in

	c_pcb_t1_t0_mem0 = S.Task('c_pcb_t1_t0_mem0', length=1, delay_cost=1)
	c_pcb_t1_t0_mem0 += alt(ADD_mem)
	S += (c_pc10*ADD[0]) < c_pcb_t1_t0_mem0*ADD_mem[0]
	S += (c_pc10*ADD[1]) < c_pcb_t1_t0_mem0*ADD_mem[1]
	S += (c_pc10*ADD[2]) < c_pcb_t1_t0_mem0*ADD_mem[2]
	S += (c_pc10*ADD[3]) < c_pcb_t1_t0_mem0*ADD_mem[3]
	S += c_pcb_t1_t0_mem0 <= c_pcb_t1_t0

	c_pcb_t1_t0_mem1 = S.Task('c_pcb_t1_t0_mem1', length=1, delay_cost=1)
	c_pcb_t1_t0_mem1 += INPUT_mem_r
	S += c_pcb_t1_t0_mem1 <= c_pcb_t1_t0

	c_pa00 = S.Task('c_pa00', length=1, delay_cost=1)
	c_pa00 += alt(ADD)

	c_pa00_mem0 = S.Task('c_pa00_mem0', length=1, delay_cost=1)
	c_pa00_mem0 += alt(ADD_mem)
	S += (c_aa00*ADD[0]) < c_pa00_mem0*ADD_mem[0]
	S += (c_aa00*ADD[1]) < c_pa00_mem0*ADD_mem[1]
	S += (c_aa00*ADD[2]) < c_pa00_mem0*ADD_mem[2]
	S += (c_aa00*ADD[3]) < c_pa00_mem0*ADD_mem[3]
	S += c_pa00_mem0 <= c_pa00

	c_pa00_mem1 = S.Task('c_pa00_mem1', length=1, delay_cost=1)
	c_pa00_mem1 += alt(ADD_mem)
	S += (c_bcxi_y1_0*ADD[0]) < c_pa00_mem1*ADD_mem[0]
	S += (c_bcxi_y1_0*ADD[1]) < c_pa00_mem1*ADD_mem[1]
	S += (c_bcxi_y1_0*ADD[2]) < c_pa00_mem1*ADD_mem[2]
	S += (c_bcxi_y1_0*ADD[3]) < c_pa00_mem1*ADD_mem[3]
	S += c_pa00_mem1 <= c_pa00

	c_pa01 = S.Task('c_pa01', length=1, delay_cost=1)
	c_pa01 += alt(ADD)

	c_pa01_mem0 = S.Task('c_pa01_mem0', length=1, delay_cost=1)
	c_pa01_mem0 += alt(ADD_mem)
	S += (c_aa01*ADD[0]) < c_pa01_mem0*ADD_mem[0]
	S += (c_aa01*ADD[1]) < c_pa01_mem0*ADD_mem[1]
	S += (c_aa01*ADD[2]) < c_pa01_mem0*ADD_mem[2]
	S += (c_aa01*ADD[3]) < c_pa01_mem0*ADD_mem[3]
	S += c_pa01_mem0 <= c_pa01

	c_pa01_mem1 = S.Task('c_pa01_mem1', length=1, delay_cost=1)
	c_pa01_mem1 += alt(ADD_mem)
	S += (c_bcxi_y1_1*ADD[0]) < c_pa01_mem1*ADD_mem[0]
	S += (c_bcxi_y1_1*ADD[1]) < c_pa01_mem1*ADD_mem[1]
	S += (c_bcxi_y1_1*ADD[2]) < c_pa01_mem1*ADD_mem[2]
	S += (c_bcxi_y1_1*ADD[3]) < c_pa01_mem1*ADD_mem[3]
	S += c_pa01_mem1 <= c_pa01

	c_pb10 = S.Task('c_pb10', length=1, delay_cost=1)
	c_pb10 += alt(ADD)

	c_pb10_mem0 = S.Task('c_pb10_mem0', length=1, delay_cost=1)
	c_pb10_mem0 += alt(ADD_mem)
	S += (c_cc00*ADD[0]) < c_pb10_mem0*ADD_mem[0]
	S += (c_cc00*ADD[1]) < c_pb10_mem0*ADD_mem[1]
	S += (c_cc00*ADD[2]) < c_pb10_mem0*ADD_mem[2]
	S += (c_cc00*ADD[3]) < c_pb10_mem0*ADD_mem[3]
	S += c_pb10_mem0 <= c_pb10

	c_pb10_mem1 = S.Task('c_pb10_mem1', length=1, delay_cost=1)
	c_pb10_mem1 += ADD_mem[3]
	S += 63 < c_pb10_mem1
	S += c_pb10_mem1 <= c_pb10

	c_pb11 = S.Task('c_pb11', length=1, delay_cost=1)
	c_pb11 += alt(ADD)

	c_pb11_mem0 = S.Task('c_pb11_mem0', length=1, delay_cost=1)
	c_pb11_mem0 += alt(ADD_mem)
	S += (c_cc01*ADD[0]) < c_pb11_mem0*ADD_mem[0]
	S += (c_cc01*ADD[1]) < c_pb11_mem0*ADD_mem[1]
	S += (c_cc01*ADD[2]) < c_pb11_mem0*ADD_mem[2]
	S += (c_cc01*ADD[3]) < c_pb11_mem0*ADD_mem[3]
	S += c_pb11_mem0 <= c_pb11

	c_pb11_mem1 = S.Task('c_pb11_mem1', length=1, delay_cost=1)
	c_pb11_mem1 += alt(ADD_mem)
	S += (c_ab11*ADD[0]) < c_pb11_mem1*ADD_mem[0]
	S += (c_ab11*ADD[1]) < c_pb11_mem1*ADD_mem[1]
	S += (c_ab11*ADD[2]) < c_pb11_mem1*ADD_mem[2]
	S += (c_ab11*ADD[3]) < c_pb11_mem1*ADD_mem[3]
	S += c_pb11_mem1 <= c_pb11

	c_pc00 = S.Task('c_pc00', length=1, delay_cost=1)
	c_pc00 += alt(ADD)

	c_pc00_mem0 = S.Task('c_pc00_mem0', length=1, delay_cost=1)
	c_pc00_mem0 += alt(ADD_mem)
	S += (c_bb00*ADD[0]) < c_pc00_mem0*ADD_mem[0]
	S += (c_bb00*ADD[1]) < c_pc00_mem0*ADD_mem[1]
	S += (c_bb00*ADD[2]) < c_pc00_mem0*ADD_mem[2]
	S += (c_bb00*ADD[3]) < c_pc00_mem0*ADD_mem[3]
	S += c_pc00_mem0 <= c_pc00

	c_pc00_mem1 = S.Task('c_pc00_mem1', length=1, delay_cost=1)
	c_pc00_mem1 += alt(ADD_mem)
	S += (c_ac00*ADD[0]) < c_pc00_mem1*ADD_mem[0]
	S += (c_ac00*ADD[1]) < c_pc00_mem1*ADD_mem[1]
	S += (c_ac00*ADD[2]) < c_pc00_mem1*ADD_mem[2]
	S += (c_ac00*ADD[3]) < c_pc00_mem1*ADD_mem[3]
	S += c_pc00_mem1 <= c_pc00

	c_pc01 = S.Task('c_pc01', length=1, delay_cost=1)
	c_pc01 += alt(ADD)

	c_pc01_mem0 = S.Task('c_pc01_mem0', length=1, delay_cost=1)
	c_pc01_mem0 += alt(ADD_mem)
	S += (c_bb01*ADD[0]) < c_pc01_mem0*ADD_mem[0]
	S += (c_bb01*ADD[1]) < c_pc01_mem0*ADD_mem[1]
	S += (c_bb01*ADD[2]) < c_pc01_mem0*ADD_mem[2]
	S += (c_bb01*ADD[3]) < c_pc01_mem0*ADD_mem[3]
	S += c_pc01_mem0 <= c_pc01

	c_pc01_mem1 = S.Task('c_pc01_mem1', length=1, delay_cost=1)
	c_pc01_mem1 += alt(ADD_mem)
	S += (c_ac01*ADD[0]) < c_pc01_mem1*ADD_mem[0]
	S += (c_ac01*ADD[1]) < c_pc01_mem1*ADD_mem[1]
	S += (c_ac01*ADD[2]) < c_pc01_mem1*ADD_mem[2]
	S += (c_ac01*ADD[3]) < c_pc01_mem1*ADD_mem[3]
	S += c_pc01_mem1 <= c_pc01

	c_pbc_t0_t0_in = S.Task('c_pbc_t0_t0_in', length=1, delay_cost=1)
	c_pbc_t0_t0_in += alt(MUL_in)
	c_pbc_t0_t0 = S.Task('c_pbc_t0_t0', length=7, delay_cost=1)
	c_pbc_t0_t0 += alt(MUL)
	S += c_pbc_t0_t0>=c_pbc_t0_t0_in

	c_pbc_t0_t0_mem0 = S.Task('c_pbc_t0_t0_mem0', length=1, delay_cost=1)
	c_pbc_t0_t0_mem0 += alt(ADD_mem)
	S += (c_pb00*ADD[0]) < c_pbc_t0_t0_mem0*ADD_mem[0]
	S += (c_pb00*ADD[1]) < c_pbc_t0_t0_mem0*ADD_mem[1]
	S += (c_pb00*ADD[2]) < c_pbc_t0_t0_mem0*ADD_mem[2]
	S += (c_pb00*ADD[3]) < c_pbc_t0_t0_mem0*ADD_mem[3]
	S += c_pbc_t0_t0_mem0 <= c_pbc_t0_t0

	c_pbc_t0_t0_mem1 = S.Task('c_pbc_t0_t0_mem1', length=1, delay_cost=1)
	c_pbc_t0_t0_mem1 += INPUT_mem_r
	S += c_pbc_t0_t0_mem1 <= c_pbc_t0_t0

	c_pbc_t0_t1_in = S.Task('c_pbc_t0_t1_in', length=1, delay_cost=1)
	c_pbc_t0_t1_in += alt(MUL_in)
	c_pbc_t0_t1 = S.Task('c_pbc_t0_t1', length=7, delay_cost=1)
	c_pbc_t0_t1 += alt(MUL)
	S += c_pbc_t0_t1>=c_pbc_t0_t1_in

	c_pbc_t0_t1_mem0 = S.Task('c_pbc_t0_t1_mem0', length=1, delay_cost=1)
	c_pbc_t0_t1_mem0 += alt(ADD_mem)
	S += (c_pb01*ADD[0]) < c_pbc_t0_t1_mem0*ADD_mem[0]
	S += (c_pb01*ADD[1]) < c_pbc_t0_t1_mem0*ADD_mem[1]
	S += (c_pb01*ADD[2]) < c_pbc_t0_t1_mem0*ADD_mem[2]
	S += (c_pb01*ADD[3]) < c_pbc_t0_t1_mem0*ADD_mem[3]
	S += c_pbc_t0_t1_mem0 <= c_pbc_t0_t1

	c_pbc_t0_t1_mem1 = S.Task('c_pbc_t0_t1_mem1', length=1, delay_cost=1)
	c_pbc_t0_t1_mem1 += INPUT_mem_r
	S += c_pbc_t0_t1_mem1 <= c_pbc_t0_t1

	c_pbc_t0_t2 = S.Task('c_pbc_t0_t2', length=1, delay_cost=1)
	c_pbc_t0_t2 += alt(ADD)

	c_pbc_t0_t2_mem0 = S.Task('c_pbc_t0_t2_mem0', length=1, delay_cost=1)
	c_pbc_t0_t2_mem0 += alt(ADD_mem)
	S += (c_pb00*ADD[0]) < c_pbc_t0_t2_mem0*ADD_mem[0]
	S += (c_pb00*ADD[1]) < c_pbc_t0_t2_mem0*ADD_mem[1]
	S += (c_pb00*ADD[2]) < c_pbc_t0_t2_mem0*ADD_mem[2]
	S += (c_pb00*ADD[3]) < c_pbc_t0_t2_mem0*ADD_mem[3]
	S += c_pbc_t0_t2_mem0 <= c_pbc_t0_t2

	c_pbc_t0_t2_mem1 = S.Task('c_pbc_t0_t2_mem1', length=1, delay_cost=1)
	c_pbc_t0_t2_mem1 += alt(ADD_mem)
	S += (c_pb01*ADD[0]) < c_pbc_t0_t2_mem1*ADD_mem[0]
	S += (c_pb01*ADD[1]) < c_pbc_t0_t2_mem1*ADD_mem[1]
	S += (c_pb01*ADD[2]) < c_pbc_t0_t2_mem1*ADD_mem[2]
	S += (c_pb01*ADD[3]) < c_pbc_t0_t2_mem1*ADD_mem[3]
	S += c_pbc_t0_t2_mem1 <= c_pbc_t0_t2

	c_pcb_t1_t1_in = S.Task('c_pcb_t1_t1_in', length=1, delay_cost=1)
	c_pcb_t1_t1_in += alt(MUL_in)
	c_pcb_t1_t1 = S.Task('c_pcb_t1_t1', length=7, delay_cost=1)
	c_pcb_t1_t1 += alt(MUL)
	S += c_pcb_t1_t1>=c_pcb_t1_t1_in

	c_pcb_t1_t1_mem0 = S.Task('c_pcb_t1_t1_mem0', length=1, delay_cost=1)
	c_pcb_t1_t1_mem0 += alt(ADD_mem)
	S += (c_pc11*ADD[0]) < c_pcb_t1_t1_mem0*ADD_mem[0]
	S += (c_pc11*ADD[1]) < c_pcb_t1_t1_mem0*ADD_mem[1]
	S += (c_pc11*ADD[2]) < c_pcb_t1_t1_mem0*ADD_mem[2]
	S += (c_pc11*ADD[3]) < c_pcb_t1_t1_mem0*ADD_mem[3]
	S += c_pcb_t1_t1_mem0 <= c_pcb_t1_t1

	c_pcb_t1_t1_mem1 = S.Task('c_pcb_t1_t1_mem1', length=1, delay_cost=1)
	c_pcb_t1_t1_mem1 += INPUT_mem_r
	S += c_pcb_t1_t1_mem1 <= c_pcb_t1_t1

	c_pcb_t1_t2 = S.Task('c_pcb_t1_t2', length=1, delay_cost=1)
	c_pcb_t1_t2 += alt(ADD)

	c_pcb_t1_t2_mem0 = S.Task('c_pcb_t1_t2_mem0', length=1, delay_cost=1)
	c_pcb_t1_t2_mem0 += alt(ADD_mem)
	S += (c_pc10*ADD[0]) < c_pcb_t1_t2_mem0*ADD_mem[0]
	S += (c_pc10*ADD[1]) < c_pcb_t1_t2_mem0*ADD_mem[1]
	S += (c_pc10*ADD[2]) < c_pcb_t1_t2_mem0*ADD_mem[2]
	S += (c_pc10*ADD[3]) < c_pcb_t1_t2_mem0*ADD_mem[3]
	S += c_pcb_t1_t2_mem0 <= c_pcb_t1_t2

	c_pcb_t1_t2_mem1 = S.Task('c_pcb_t1_t2_mem1', length=1, delay_cost=1)
	c_pcb_t1_t2_mem1 += alt(ADD_mem)
	S += (c_pc11*ADD[0]) < c_pcb_t1_t2_mem1*ADD_mem[0]
	S += (c_pc11*ADD[1]) < c_pcb_t1_t2_mem1*ADD_mem[1]
	S += (c_pc11*ADD[2]) < c_pcb_t1_t2_mem1*ADD_mem[2]
	S += (c_pc11*ADD[3]) < c_pcb_t1_t2_mem1*ADD_mem[3]
	S += c_pcb_t1_t2_mem1 <= c_pcb_t1_t2

	c_paa_t1_t0_in = S.Task('c_paa_t1_t0_in', length=1, delay_cost=1)
	c_paa_t1_t0_in += alt(MUL_in)
	c_paa_t1_t0 = S.Task('c_paa_t1_t0', length=7, delay_cost=1)
	c_paa_t1_t0 += alt(MUL)
	S += c_paa_t1_t0>=c_paa_t1_t0_in

	c_paa_t1_t0_mem0 = S.Task('c_paa_t1_t0_mem0', length=1, delay_cost=1)
	c_paa_t1_t0_mem0 += alt(ADD_mem)
	S += (c_pa10*ADD[0]) < c_paa_t1_t0_mem0*ADD_mem[0]
	S += (c_pa10*ADD[1]) < c_paa_t1_t0_mem0*ADD_mem[1]
	S += (c_pa10*ADD[2]) < c_paa_t1_t0_mem0*ADD_mem[2]
	S += (c_pa10*ADD[3]) < c_paa_t1_t0_mem0*ADD_mem[3]
	S += c_paa_t1_t0_mem0 <= c_paa_t1_t0

	c_paa_t1_t0_mem1 = S.Task('c_paa_t1_t0_mem1', length=1, delay_cost=1)
	c_paa_t1_t0_mem1 += INPUT_mem_r
	S += c_paa_t1_t0_mem1 <= c_paa_t1_t0

	c_paa_t1_t1_in = S.Task('c_paa_t1_t1_in', length=1, delay_cost=1)
	c_paa_t1_t1_in += alt(MUL_in)
	c_paa_t1_t1 = S.Task('c_paa_t1_t1', length=7, delay_cost=1)
	c_paa_t1_t1 += alt(MUL)
	S += c_paa_t1_t1>=c_paa_t1_t1_in

	c_paa_t1_t1_mem0 = S.Task('c_paa_t1_t1_mem0', length=1, delay_cost=1)
	c_paa_t1_t1_mem0 += alt(ADD_mem)
	S += (c_pa11*ADD[0]) < c_paa_t1_t1_mem0*ADD_mem[0]
	S += (c_pa11*ADD[1]) < c_paa_t1_t1_mem0*ADD_mem[1]
	S += (c_pa11*ADD[2]) < c_paa_t1_t1_mem0*ADD_mem[2]
	S += (c_pa11*ADD[3]) < c_paa_t1_t1_mem0*ADD_mem[3]
	S += c_paa_t1_t1_mem0 <= c_paa_t1_t1

	c_paa_t1_t1_mem1 = S.Task('c_paa_t1_t1_mem1', length=1, delay_cost=1)
	c_paa_t1_t1_mem1 += INPUT_mem_r
	S += c_paa_t1_t1_mem1 <= c_paa_t1_t1

	c_paa_t1_t2 = S.Task('c_paa_t1_t2', length=1, delay_cost=1)
	c_paa_t1_t2 += alt(ADD)

	c_paa_t1_t2_mem0 = S.Task('c_paa_t1_t2_mem0', length=1, delay_cost=1)
	c_paa_t1_t2_mem0 += alt(ADD_mem)
	S += (c_pa10*ADD[0]) < c_paa_t1_t2_mem0*ADD_mem[0]
	S += (c_pa10*ADD[1]) < c_paa_t1_t2_mem0*ADD_mem[1]
	S += (c_pa10*ADD[2]) < c_paa_t1_t2_mem0*ADD_mem[2]
	S += (c_pa10*ADD[3]) < c_paa_t1_t2_mem0*ADD_mem[3]
	S += c_paa_t1_t2_mem0 <= c_paa_t1_t2

	c_paa_t1_t2_mem1 = S.Task('c_paa_t1_t2_mem1', length=1, delay_cost=1)
	c_paa_t1_t2_mem1 += alt(ADD_mem)
	S += (c_pa11*ADD[0]) < c_paa_t1_t2_mem1*ADD_mem[0]
	S += (c_pa11*ADD[1]) < c_paa_t1_t2_mem1*ADD_mem[1]
	S += (c_pa11*ADD[2]) < c_paa_t1_t2_mem1*ADD_mem[2]
	S += (c_pa11*ADD[3]) < c_paa_t1_t2_mem1*ADD_mem[3]
	S += c_paa_t1_t2_mem1 <= c_paa_t1_t2

	c0_t1_t2 = S.Task('c0_t1_t2', length=1, delay_cost=1)
	c0_t1_t2 += alt(ADD)

	c0_t1_t2_mem0 = S.Task('c0_t1_t2_mem0', length=1, delay_cost=1)
	c0_t1_t2_mem0 += alt(ADD_mem)
	S += (c_pa10*ADD[0]) < c0_t1_t2_mem0*ADD_mem[0]
	S += (c_pa10*ADD[1]) < c0_t1_t2_mem0*ADD_mem[1]
	S += (c_pa10*ADD[2]) < c0_t1_t2_mem0*ADD_mem[2]
	S += (c_pa10*ADD[3]) < c0_t1_t2_mem0*ADD_mem[3]
	S += c0_t1_t2_mem0 <= c0_t1_t2

	c0_t1_t2_mem1 = S.Task('c0_t1_t2_mem1', length=1, delay_cost=1)
	c0_t1_t2_mem1 += alt(ADD_mem)
	S += (c_pa11*ADD[0]) < c0_t1_t2_mem1*ADD_mem[0]
	S += (c_pa11*ADD[1]) < c0_t1_t2_mem1*ADD_mem[1]
	S += (c_pa11*ADD[2]) < c0_t1_t2_mem1*ADD_mem[2]
	S += (c_pa11*ADD[3]) < c0_t1_t2_mem1*ADD_mem[3]
	S += c0_t1_t2_mem1 <= c0_t1_t2

	c1_t0_t2 = S.Task('c1_t0_t2', length=1, delay_cost=1)
	c1_t0_t2 += alt(ADD)

	c1_t0_t2_mem0 = S.Task('c1_t0_t2_mem0', length=1, delay_cost=1)
	c1_t0_t2_mem0 += alt(ADD_mem)
	S += (c_pb00*ADD[0]) < c1_t0_t2_mem0*ADD_mem[0]
	S += (c_pb00*ADD[1]) < c1_t0_t2_mem0*ADD_mem[1]
	S += (c_pb00*ADD[2]) < c1_t0_t2_mem0*ADD_mem[2]
	S += (c_pb00*ADD[3]) < c1_t0_t2_mem0*ADD_mem[3]
	S += c1_t0_t2_mem0 <= c1_t0_t2

	c1_t0_t2_mem1 = S.Task('c1_t0_t2_mem1', length=1, delay_cost=1)
	c1_t0_t2_mem1 += alt(ADD_mem)
	S += (c_pb01*ADD[0]) < c1_t0_t2_mem1*ADD_mem[0]
	S += (c_pb01*ADD[1]) < c1_t0_t2_mem1*ADD_mem[1]
	S += (c_pb01*ADD[2]) < c1_t0_t2_mem1*ADD_mem[2]
	S += (c_pb01*ADD[3]) < c1_t0_t2_mem1*ADD_mem[3]
	S += c1_t0_t2_mem1 <= c1_t0_t2

	c2_t1_t2 = S.Task('c2_t1_t2', length=1, delay_cost=1)
	c2_t1_t2 += alt(ADD)

	c2_t1_t2_mem0 = S.Task('c2_t1_t2_mem0', length=1, delay_cost=1)
	c2_t1_t2_mem0 += alt(ADD_mem)
	S += (c_pc10*ADD[0]) < c2_t1_t2_mem0*ADD_mem[0]
	S += (c_pc10*ADD[1]) < c2_t1_t2_mem0*ADD_mem[1]
	S += (c_pc10*ADD[2]) < c2_t1_t2_mem0*ADD_mem[2]
	S += (c_pc10*ADD[3]) < c2_t1_t2_mem0*ADD_mem[3]
	S += c2_t1_t2_mem0 <= c2_t1_t2

	c2_t1_t2_mem1 = S.Task('c2_t1_t2_mem1', length=1, delay_cost=1)
	c2_t1_t2_mem1 += alt(ADD_mem)
	S += (c_pc11*ADD[0]) < c2_t1_t2_mem1*ADD_mem[0]
	S += (c_pc11*ADD[1]) < c2_t1_t2_mem1*ADD_mem[1]
	S += (c_pc11*ADD[2]) < c2_t1_t2_mem1*ADD_mem[2]
	S += (c_pc11*ADD[3]) < c2_t1_t2_mem1*ADD_mem[3]
	S += c2_t1_t2_mem1 <= c2_t1_t2

	solvers.mip.solve(S,msg=1,kind='CPLEX',ratio_gap=1.01)

	solution = [['hoge']*len(S.solution()[1]) for i in range(len(S.solution()))]
	for i in range(len(S.solution())):
		for j in range(len(S.solution()[i])):
			solution[i][j]=str(S.solution()[i][j])
	print(solution)

	cycles = int(solution[-1][3])

	pic_file_name = "/home/mfukuda/pairing_automation_design2/bls12-461/scheduling/INV_mul1_add4/INV_5.png"
	if(S.solution() != []):
		plotters.matplotlib.plot(S,img_filename=pic_file_name, vertical_text=True, fig_size=(cycles*0.25+3, 5), show_task_labels=False)

	return solution
